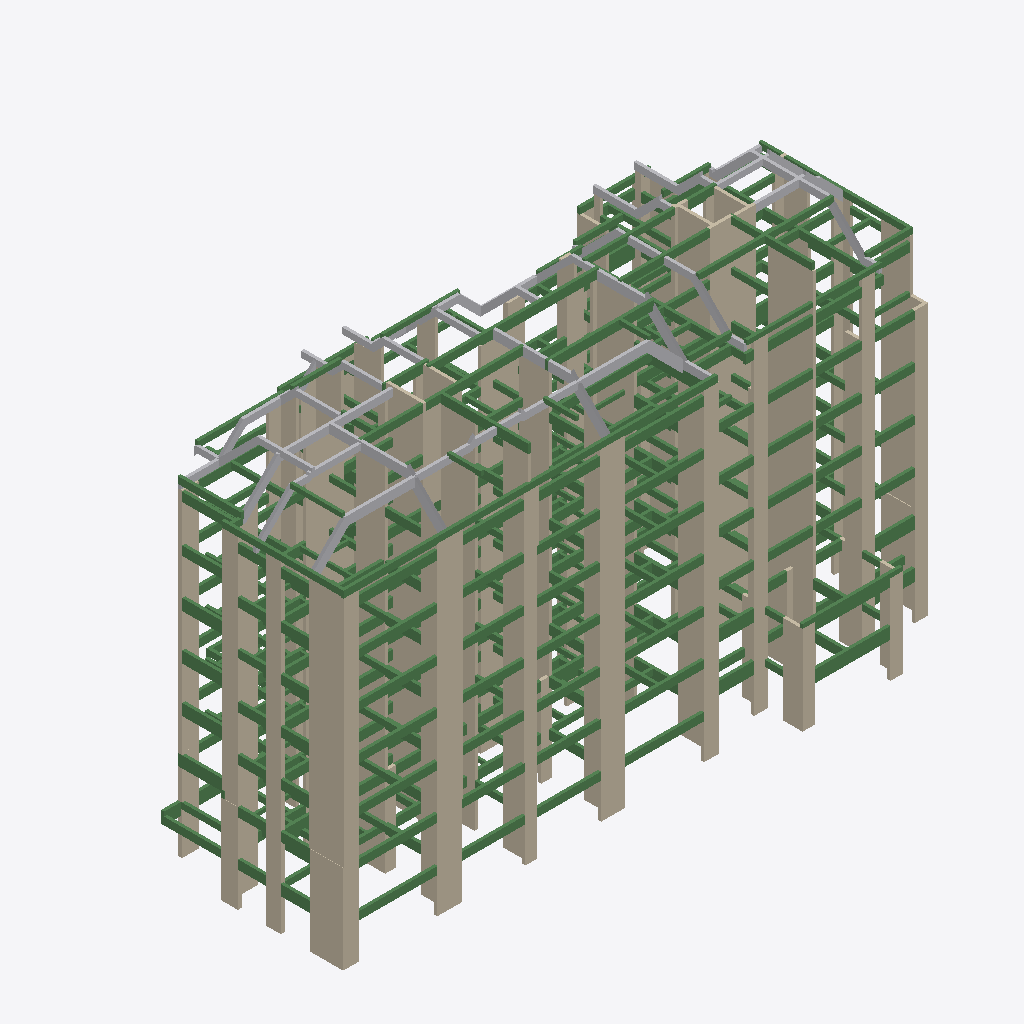
Isometric view of an IFC building model (IFC-SPF (STEP), schema IFC2X3, length unit millimetre), seen from the south-west, elements coloured by IFC class: 232 beams (green), 143 walls (beige), 25 other elements (light grey).
Extent 39.6 m × 20.4 m × 24.2 m (x, y, z). Storeys (15): 结 0F at -0.13 m; 1F at 0.00 m; 结 1F at 2.87 m; 2F at 3.00 m; 结 2F at 5.87 m; 3F at 6.00 m; 结 3F at 8.87 m; 结 4F at 11.87 m; 结 5F at 14.87 m; 6F at 15.00 m; 结 6F at 17.87 m; 7F at 18.00 m; 结 7F at 20.95 m; 8F at 21.00 m; 结 0G at 23.90 m. Elements (801): 546 IfcBeam, 228 IfcWallStandardCase, 27 IfcBuildingElementProxy.

HEADER;
FILE_DESCRIPTION(('ViewDefinition [CoordinationView_V2.0]'),'2;1');
FILE_NAME('','2019-09-15T20:32:12',(''),(''),'The EXPRESS Data Manager Version 5.02.0100.07 : 28 Aug 2013','20160225_1515(x64) - Exporter 17.0.416.0 - Alternate UI 17.12.14.0','');
FILE_SCHEMA(('IFC2X3'));
ENDSEC;
DATA;
#101=IFCPROJECT('3WoZI_G718pPms2vGCSY7u',#41,'',$,$,'','',(#93),#88);
#37582=IFCSITE('3WoZI_G718pPms2vGCSY7w',#41,'Default',$,'',#37581,$,$,.ELEMENT.,$,$,$,$,$);
#111=IFCBUILDING('3WoZI_G718pPms2vGCSY7v',#41,'',$,$,#32,$,'',.ELEMENT.,$,$,$);
#122=IFCBUILDINGSTOREY('3WoZI_G718pPms2vJpZTOo',#41,'结 0F',$,$,#120,$,'结 0F',.ELEMENT.,-130.0);
#126=IFCBUILDINGSTOREY('3WoZI_G718pPms2vJpZS_C',#41,'1F',$,$,#125,$,'1F',.ELEMENT.,0.0);
#132=IFCBUILDINGSTOREY('3WoZI_G718pPms2vJpZTOp',#41,'结 1F',$,$,#131,$,'结 1F',.ELEMENT.,2870.0);
#138=IFCBUILDINGSTOREY('3WoZI_G718pPms2vJpZS_1',#41,'2F',$,$,#137,$,'2F',.ELEMENT.,3000.00224907783);
#144=IFCBUILDINGSTOREY('3WoZI_G718pPms2vJpZTOr',#41,'结 2F',$,$,#143,$,'结 2F',.ELEMENT.,5870.0);
#150=IFCBUILDINGSTOREY('3WoZI_G718pPms2vJpZS_D',#41,'3F',$,$,#149,$,'3F',.ELEMENT.,6000.00224907783);
#156=IFCBUILDINGSTOREY('3WoZI_G718pPms2vJpZTOs',#41,'结 3F',$,$,#155,$,'结 3F',.ELEMENT.,8870.0);
#162=IFCBUILDINGSTOREY('3WoZI_G718pPms2vJpZTOt',#41,'结 4F',$,$,#161,$,'结 4F',.ELEMENT.,11870.0);
#168=IFCBUILDINGSTOREY('3WoZI_G718pPms2vJpZTP8',#41,'结 5F',$,$,#167,$,'结 5F',.ELEMENT.,14870.0);
#174=IFCBUILDINGSTOREY('3WoZI_G718pPms2vJpZS_0',#41,'6F',$,$,#173,$,'6F',.ELEMENT.,15000.0022490778);
#180=IFCBUILDINGSTOREY('3WoZI_G718pPms2vJpZTP9',#41,'结 6F',$,$,#179,$,'结 6F',.ELEMENT.,17870.0);
#186=IFCBUILDINGSTOREY('3WoZI_G718pPms2vJpZS_E',#41,'7F',$,$,#185,$,'7F',.ELEMENT.,18000.0022490778);
#192=IFCBUILDINGSTOREY('3WoZI_G718pPms2vJpZTPA',#41,'结 7F',$,$,#191,$,'结 7F',.ELEMENT.,20950.0);
#198=IFCBUILDINGSTOREY('3WoZI_G718pPms2vJpZS_F',#41,'8F',$,$,#197,$,'8F',.ELEMENT.,21000.0022490778);
#204=IFCBUILDINGSTOREY('3WoZI_G718pPms2vJpZT03',#41,'结 0G',$,$,#203,$,'结 0G',.ELEMENT.,23900.0);
#29721=IFCWALLSTANDARDCASE('3PtGHy97j54AMXd9bl5YJo',#41,'基本墙:剪力墙-现浇钢筋混凝土C30-200mm:3397',$,'基本墙:剪力墙-现浇钢筋混凝土C30-200mm:5253',#29701,#29719,'3397');
#28837=IFCWALLSTANDARDCASE('3PtGHy97j54AMXd9bl5YIc',#41,'基本墙:剪力墙-现浇钢筋混凝土C30-200mm:3345',$,'基本墙:剪力墙-现浇钢筋混凝土C30-200mm:5253',#28817,#28835,'3345');
#28769=IFCWALLSTANDARDCASE('3PtGHy97j54AMXd9bl5YIw',#41,'基本墙:剪力墙-现浇钢筋混凝土C30-200mm:3341',$,'基本墙:剪力墙-现浇钢筋混凝土C30-200mm:5253',#28749,#28767,'3341');
#29415=IFCWALLSTANDARDCASE('3PtGHy97j54AMXd9bl5YI4',#41,'基本墙:剪力墙-现浇钢筋混凝土C30-200mm:3379',$,'基本墙:剪力墙-现浇钢筋混凝土C30-200mm:5253',#29395,#29413,'3379');
#30333=IFCWALLSTANDARDCASE('3PtGHy97j54AMXd9bl5YJU',#41,'基本墙:剪力墙-现浇钢筋混凝土C30-200mm:3433',$,'基本墙:剪力墙-现浇钢筋混凝土C30-200mm:5253',#30313,#30331,'3433');
#28803=IFCWALLSTANDARDCASE('3PtGHy97j54AMXd9bl5YIu',#41,'基本墙:剪力墙-现浇钢筋混凝土C30-200mm:3343',$,'基本墙:剪力墙-现浇钢筋混凝土C30-200mm:5253',#28783,#28801,'3343');
#28973=IFCWALLSTANDARDCASE('3PtGHy97j54AMXd9bl5YIk',#41,'基本墙:剪力墙-现浇钢筋混凝土C30-300mm:3353',$,'基本墙:剪力墙-现浇钢筋混凝土C30-300mm:5254',#28953,#28971,'3353');
#32647=IFCWALLSTANDARDCASE('3PtGHy97j54AMXd9bl5YHK',#41,'基本墙:剪力墙-现浇钢筋混凝土C25-200mm:3555',$,'基本墙:剪力墙-现浇钢筋混凝土C25-200mm:5256',#32627,#32645,'3555');
#30673=IFCWALLSTANDARDCASE('3PtGHy97j54AMXd9bl5YJA',#41,'基本墙:剪力墙-现浇钢筋混凝土C30-200mm:3453',$,'基本墙:剪力墙-现浇钢筋混凝土C30-200mm:5253',#30653,#30671,'3453');
#30707=IFCWALLSTANDARDCASE('3PtGHy97j54AMXd9bl5YJ8',#41,'基本墙:剪力墙-现浇钢筋混凝土C30-200mm:3455',$,'基本墙:剪力墙-现浇钢筋混凝土C30-200mm:5253',#30687,#30705,'3455');
#29755=IFCWALLSTANDARDCASE('3PtGHy97j54AMXd9bl5YJm',#41,'基本墙:剪力墙-现浇钢筋混凝土C30-200mm:3399',$,'基本墙:剪力墙-现浇钢筋混凝土C30-200mm:5253',#29735,#29753,'3399');
#30299=IFCWALLSTANDARDCASE('3PtGHy97j54AMXd9bl5YJG',#41,'基本墙:剪力墙-现浇钢筋混凝土C30-200mm:3431',$,'基本墙:剪力墙-现浇钢筋混凝土C30-200mm:5253',#30279,#30297,'3431');
#30129=IFCWALLSTANDARDCASE('3PtGHy97j54AMXd9bl5YJg',#41,'基本墙:剪力墙-现浇钢筋混凝土C30-200mm:3421',$,'基本墙:剪力墙-现浇钢筋混凝土C30-200mm:5253',#30109,#30127,'3421');
#28633=IFCWALLSTANDARDCASE('3PtGHy97j54AMXd9bl5YIo',#41,'基本墙:剪力墙-现浇钢筋混凝土C30-200mm:3333',$,'基本墙:剪力墙-现浇钢筋混凝土C30-200mm:5253',#28613,#28631,'3333');
#28939=IFCWALLSTANDARDCASE('3PtGHy97j54AMXd9bl5YIW',#41,'基本墙:剪力墙-现浇钢筋混凝土C30-200mm:3351',$,'基本墙:剪力墙-现浇钢筋混凝土C30-200mm:5253',#28919,#28937,'3351');
#25737=IFCWALLSTANDARDCASE('3PtGHy97j54AMXd9bl5YNi',#41,'基本墙:剪力墙-现浇钢筋混凝土C30-250mm:3163',$,'基本墙:剪力墙-现浇钢筋混凝土C30-250mm:5255',#25717,#25735,'3163');
#28497=IFCWALLSTANDARDCASE('3PtGHy97j54AMXd9bl5YLA',#41,'基本墙:剪力墙-现浇钢筋混凝土C30-200mm:3325',$,'基本墙:剪力墙-现浇钢筋混凝土C30-200mm:5253',#28477,#28495,'3325');
#30265=IFCWALLSTANDARDCASE('3PtGHy97j54AMXd9bl5YJI',#41,'基本墙:剪力墙-现浇钢筋混凝土C30-200mm:3429',$,'基本墙:剪力墙-现浇钢筋混凝土C30-200mm:5253',#30245,#30263,'3429');
#28599=IFCWALLSTANDARDCASE('3PtGHy97j54AMXd9bl5YIq',#41,'基本墙:剪力墙-现浇钢筋混凝土C30-200mm:3331',$,'基本墙:剪力墙-现浇钢筋混凝土C30-200mm:5253',#28579,#28597,'3331');
#31237=IFCWALLSTANDARDCASE('3PtGHy97j54AMXd9bl5YGk',#41,'基本墙:剪力墙-现浇钢筋混凝土C25-200mm:3481',$,'基本墙:剪力墙-现浇钢筋混凝土C25-200mm:5256',#31217,#31235,'3481');
#26593=IFCWALLSTANDARDCASE('3PtGHy97j54AMXd9bl5YKw',#41,'基本墙:剪力墙-现浇钢筋混凝土C30-200mm:3213',$,'基本墙:剪力墙-现浇钢筋混凝土C30-200mm:5253',#26573,#26591,'3213');
#31033=IFCWALLSTANDARDCASE('3PtGHy97j54AMXd9bl5YGw',#41,'基本墙:剪力墙-现浇钢筋混凝土C25-200mm:3469',$,'基本墙:剪力墙-现浇钢筋混凝土C25-200mm:5256',#31013,#31031,'3469');
#26559=IFCWALLSTANDARDCASE('3PtGHy97j54AMXd9bl5YKy',#41,'基本墙:剪力墙-现浇钢筋混凝土C30-200mm:3211',$,'基本墙:剪力墙-现浇钢筋混凝土C30-200mm:5253',#26539,#26557,'3211');
#28871=IFCWALLSTANDARDCASE('3PtGHy97j54AMXd9bl5YIa',#41,'基本墙:剪力墙-现浇钢筋混凝土C30-200mm:3347',$,'基本墙:剪力墙-现浇钢筋混凝土C30-200mm:5253',#28851,#28869,'3347');
#28565=IFCWALLSTANDARDCASE('3PtGHy97j54AMXd9bl5YIs',#41,'基本墙:剪力墙-现浇钢筋混凝土C30-200mm:3329',$,'基本墙:剪力墙-现浇钢筋混凝土C30-200mm:5253',#28545,#28563,'3329');
#31415=IFCWALLSTANDARDCASE('3PtGHy97j54AMXd9bl5YGK',#41,'基本墙:剪力墙-现浇钢筋混凝土C25-200mm:3491',$,'基本墙:剪力墙-现浇钢筋混凝土C25-200mm:5256',#31395,#31413,'3491');
#31985=IFCWALLSTANDARDCASE('3PtGHy97j54AMXd9bl5YG8',#41,'基本墙:剪力墙-现浇钢筋混凝土C25-200mm:3519',$,'基本墙:剪力墙-现浇钢筋混凝土C25-200mm:5256',#31965,#31983,'3519');
#28701=IFCWALLSTANDARDCASE('3PtGHy97j54AMXd9bl5YI_',#41,'基本墙:剪力墙-现浇钢筋混凝土C30-200mm:3337',$,'基本墙:剪力墙-现浇钢筋混凝土C30-200mm:5253',#28681,#28699,'3337');
#28191=IFCWALLSTANDARDCASE('3PtGHy97j54AMXd9bl5YLS',#41,'基本墙:剪力墙-现浇钢筋混凝土C30-300mm:3307',$,'基本墙:剪力墙-现浇钢筋混凝土C30-300mm:5254',#28171,#28189,'3307');
#31135=IFCWALLSTANDARDCASE('3PtGHy97j54AMXd9bl5YGa',#41,'基本墙:剪力墙-现浇钢筋混凝土C25-200mm:3475',$,'基本墙:剪力墙-现浇钢筋混凝土C25-200mm:5256',#31115,#31133,'3475');
#29313=IFCWALLSTANDARDCASE('3PtGHy97j54AMXd9bl5YIQ',#41,'基本墙:剪力墙-现浇钢筋混凝土C30-200mm:3373',$,'基本墙:剪力墙-现浇钢筋混凝土C30-200mm:5253',#29293,#29311,'3373');
#30163=IFCWALLSTANDARDCASE('3PtGHy97j54AMXd9bl5YJe',#41,'基本墙:剪力墙-现浇钢筋混凝土C30-200mm:3423',$,'基本墙:剪力墙-现浇钢筋混凝土C30-200mm:5253',#30143,#30161,'3423');
#32749=IFCWALLSTANDARDCASE('3PtGHy97j54AMXd9bl5YHU',#41,'基本墙:剪力墙-现浇钢筋混凝土C25-200mm:3561',$,'基本墙:剪力墙-现浇钢筋混凝土C25-200mm:5256',#32729,#32747,'3561');
#32613=IFCWALLSTANDARDCASE('3PtGHy97j54AMXd9bl5YHM',#41,'基本墙:剪力墙-现浇钢筋混凝土C25-200mm:3553',$,'基本墙:剪力墙-现浇钢筋混凝土C25-200mm:5256',#32593,#32611,'3553');
#29347=IFCWALLSTANDARDCASE('3PtGHy97j54AMXd9bl5YIO',#41,'基本墙:剪力墙-现浇钢筋混凝土C30-200mm:3375',$,'基本墙:剪力墙-现浇钢筋混凝土C30-200mm:5253',#29327,#29345,'3375');
#26627=IFCWALLSTANDARDCASE('3PtGHy97j54AMXd9bl5YKu',#41,'基本墙:剪力墙-现浇钢筋混凝土C30-200mm:3215',$,'基本墙:剪力墙-现浇钢筋混凝土C30-200mm:5253',#26607,#26625,'3215');
#29381=IFCWALLSTANDARDCASE('3PtGHy97j54AMXd9bl5YI6',#41,'基本墙:剪力墙-现浇钢筋混凝土C30-200mm:3377',$,'基本墙:剪力墙-现浇钢筋混凝土C30-200mm:5253',#29361,#29379,'3377');
#10238=IFCBEAM('3PtGHy97j54AMXd9bl5Y1D',#41,'混凝土-矩形梁:矩形梁-现场浇筑混凝土C30-200 x 520 mm:2554',$,'矩形梁-现场浇筑混凝土C30-200 x 520 mm',#10237,#10232,'2554');
#28735=IFCWALLSTANDARDCASE('3PtGHy97j54AMXd9bl5YIy',#41,'基本墙:剪力墙-现浇钢筋混凝土C30-200mm:3339',$,'基本墙:剪力墙-现浇钢筋混凝土C30-200mm:5253',#28715,#28733,'3339');
#13951=IFCBEAM('3PtGHy97j54AMXd9bl5YCy',#41,'混凝土-矩形梁:矩形梁-现场浇筑混凝土C30-200 x 520 mm:2699',$,'矩形梁-现场浇筑混凝土C30-200 x 520 mm',#13950,#13945,'2699');
#32579=IFCWALLSTANDARDCASE('3PtGHy97j54AMXd9bl5YHe',#41,'基本墙:剪力墙-现浇钢筋混凝土C25-200mm:3551',$,'基本墙:剪力墙-现浇钢筋混凝土C25-200mm:5256',#32559,#32577,'3551');
#27307=IFCWALLSTANDARDCASE('3PtGHy97j54AMXd9bl5YK0',#41,'基本墙:剪力墙-现浇钢筋混凝土C30-200mm:3255',$,'基本墙:剪力墙-现浇钢筋混凝土C30-200mm:5253',#27287,#27305,'3255');
#27953=IFCWALLSTANDARDCASE('3PtGHy97j54AMXd9bl5YLg',#41,'基本墙:剪力墙-现浇钢筋混凝土C30-250mm:3293',$,'基本墙:剪力墙-现浇钢筋混凝土C30-250mm:5255',#27933,#27951,'3293');
#27715=IFCWALLSTANDARDCASE('3PtGHy97j54AMXd9bl5YLu',#41,'基本墙:剪力墙-现浇钢筋混凝土C30-200mm:3279',$,'基本墙:剪力墙-现浇钢筋混凝土C30-200mm:5253',#27695,#27713,'3279');
#25703=IFCWALLSTANDARDCASE('3PtGHy97j54AMXd9bl5YNk',#41,'基本墙:剪力墙-现浇钢筋混凝土C30-200mm:3161',$,'基本墙:剪力墙-现浇钢筋混凝土C30-200mm:5253',#25683,#25701,'3161');
#23220=IFCBEAM('3PtGHy97j54AMXd9bl5Y94',#41,'混凝土-矩形梁:矩形梁-现场浇筑混凝土C25-200 x 600 mm:3059',$,'矩形梁-现场浇筑混凝土C25-200 x 600 mm',#23219,#23214,'3059');
#22065=IFCBEAM('3PtGHy97j54AMXd9bl5Y9y',#41,'混凝土-矩形梁:矩形梁-现场浇筑混凝土C25-200 x 600 mm:3019',$,'矩形梁-现场浇筑混凝土C25-200 x 600 mm',#22064,#22059,'3019');
#31483=IFCWALLSTANDARDCASE('3PtGHy97j54AMXd9bl5YGG',#41,'基本墙:剪力墙-现浇钢筋混凝土C25-200mm:3495',$,'基本墙:剪力墙-现浇钢筋混凝土C25-200mm:5256',#31463,#31481,'3495');
#35887=IFCBUILDINGELEMENTPROXY('3PtGHy97j54AMXd9bl5YVE',#41,'矩形梁-现浇混凝土-C25-200×500mm:矩形梁-现浇混凝土-C25-200×500mm:3705',$,'矩形梁-现浇混凝土-C25-200×500mm',#35886,#35881,'3705',$);
#37071=IFCBUILDINGELEMENTPROXY('3PtGHy97j54AMXd9bl5Zck',#41,'矩形梁-现场浇筑混凝土C25-200×450mm（1）1:矩形梁-现场浇筑混凝土C25-200×450mm（1）:4121',$,'矩形梁-现场浇筑混凝土C25-200×450mm（1）',#37070,#37065,'4121',$);
#25805=IFCWALLSTANDARDCASE('3PtGHy97j54AMXd9bl5YNe',#41,'基本墙:剪力墙-现浇钢筋混凝土C30-300mm:3167',$,'基本墙:剪力墙-现浇钢筋混凝土C30-300mm:5254',#25785,#25803,'3167');
#37008=IFCBUILDINGELEMENTPROXY('3PtGHy97j54AMXd9bl5Zcr',#41,'矩形梁-现场浇筑混凝土C25-200×450mm（1）:矩形梁-现场浇筑混凝土C25-200×450mm（1）:4098',$,'矩形梁-现场浇筑混凝土C25-200×450mm（1）',#37007,#37002,'4098',$);
#31807=IFCWALLSTANDARDCASE('3PtGHy97j54AMXd9bl5YG2',#41,'基本墙:剪力墙-现浇钢筋混凝土C25-200mm:3509',$,'基本墙:剪力墙-现浇钢筋混凝土C25-200mm:5256',#31787,#31805,'3509');
#27273=IFCWALLSTANDARDCASE('3PtGHy97j54AMXd9bl5YK2',#41,'基本墙:剪力墙-现浇钢筋混凝土C30-200mm:3253',$,'基本墙:剪力墙-现浇钢筋混凝土C30-200mm:5253',#27253,#27271,'3253');
#613=IFCBEAM('3PtGHy97j54AMXd9bl5Y7H',#41,'混凝土-矩形梁:矩形梁-现场浇筑混凝土C30-200 x 520 mm:2150',$,'矩形梁-现场浇筑混凝土C30-200 x 520 mm',#612,#607,'2150');
#5594=IFCBEAM('3PtGHy97j54AMXd9bl5Y3d',#41,'混凝土-矩形梁:矩形梁-现场浇筑混凝土C30-200 x 520 mm:2384',$,'矩形梁-现场浇筑混凝土C30-200 x 520 mm',#5593,#5588,'2384');
#15777=IFCBEAM('3PtGHy97j54AMXd9bl5YDk',#41,'混凝土-矩形梁:矩形梁-现场浇筑混凝土C30-200 x 520 mm:2777',$,'矩形梁-现场浇筑混凝土C30-200 x 520 mm',#15776,#15771,'2777');
#19424=IFCBEAM('3PtGHy97j54AMXd9bl5YBM',#41,'混凝土-矩形梁:矩形梁-现场浇筑混凝土C30-200 x 520 mm:2913',$,'矩形梁-现场浇筑混凝土C30-200 x 520 mm',#19423,#19418,'2913');
#260=IFCBEAM('3PtGHy97j54AMXd9bl5Y7d',#41,'混凝土-矩形梁:矩形梁-现场浇筑混凝土C30-200 x 520 mm:2128',$,'矩形梁-现场浇筑混凝土C30-200 x 520 mm',#259,#252,'2128');
#3888=IFCBEAM('3PtGHy97j54AMXd9bl5Y59',#41,'混凝土-矩形梁:矩形梁-现场浇筑混凝土C30-200 x 520 mm:2302',$,'矩形梁-现场浇筑混凝土C30-200 x 520 mm',#3887,#3882,'2302');
#25561=IFCWALLSTANDARDCASE('3PtGHy97j54AMXd9bl5YNc',#41,'基本墙:剪力墙-现浇钢筋混凝土C30-250mm:3153',$,'基本墙:剪力墙-现浇钢筋混凝土C30-250mm:5255',#25541,#25559,'3153');
#17970=IFCBEAM('3PtGHy97j54AMXd9bl5YA2',#41,'混凝土-矩形梁:矩形梁-现场浇筑混凝土C30-200 x 520 mm:2869',$,'矩形梁-现场浇筑混凝土C30-200 x 520 mm',#17969,#17964,'2869');
#14863=IFCBEAM('3PtGHy97j54AMXd9bl5YC4',#41,'混凝土-矩形梁:矩形梁-现场浇筑混凝土C30-200 x 520 mm:2739',$,'矩形梁-现场浇筑混凝土C30-200 x 520 mm',#14862,#14857,'2739');
#33089=IFCWALLSTANDARDCASE('3PtGHy97j54AMXd9bl5YHA',#41,'基本墙:剪力墙-现浇钢筋混凝土C25-200mm:3581',$,'基本墙:剪力墙-现浇钢筋混凝土C25-200mm:5256',#33069,#33087,'3581');
#31517=IFCWALLSTANDARDCASE('3PtGHy97j54AMXd9bl5YGU',#41,'基本墙:剪力墙-现浇钢筋混凝土C25-300mm:3497',$,'基本墙:剪力墙-现浇钢筋混凝土C25-300mm:5257',#31497,#31515,'3497');
#37260=IFCBUILDINGELEMENTPROXY('3PtGHy97j54AMXd9bl5ZdM',#41,'矩形梁-现场浇筑混凝土C25-200×600mm1:矩形梁-现场浇筑混凝土C25-200×600mm:4193',$,'矩形梁-现场浇筑混凝土C25-200×600mm',#37259,#37254,'4193',$);
#31339=IFCWALLSTANDARDCASE('3PtGHy97j54AMXd9bl5YGe',#41,'基本墙:剪力墙-现浇钢筋混凝土C25-200mm:3487',$,'基本墙:剪力墙-现浇钢筋混凝土C25-200mm:5256',#31319,#31337,'3487');
#31909=IFCWALLSTANDARDCASE('3PtGHy97j54AMXd9bl5YGC',#41,'基本墙:剪力墙-现浇钢筋混凝土C25-200mm:3515',$,'基本墙:剪力墙-现浇钢筋混凝土C25-200mm:5256',#31889,#31907,'3515');
#36503=IFCBUILDINGELEMENTPROXY('3PtGHy97j54AMXd9bl5YRy',#41,'矩形梁-现场浇筑混凝土C25-200×600mm:矩形梁-现场浇筑混凝土C25-200×600mm:3915',$,'矩形梁-现场浇筑混凝土C25-200×600mm',#36502,#36497,'3915',$);
#36291=IFCBUILDINGELEMENTPROXY('3PtGHy97j54AMXd9bl5YTC',#41,'矩形梁-现浇混凝土-C25-200×450mm:矩形梁-现浇混凝土-C25-200×450mm:3835',$,'矩形梁-现浇混凝土-C25-200×450mm',#36290,#36285,'3835',$);
#35777=IFCBUILDINGELEMENTPROXY('3PtGHy97j54AMXd9bl5YVf',#41,'矩形梁-现浇混凝土-C25-200×600mm:矩形梁-现浇混凝土-C25-200×600mm:3678',$,'矩形梁-现浇混凝土-C25-200×600mm',#35776,#35771,'3678',$);
#36898=IFCBUILDINGELEMENTPROXY('3PtGHy97j54AMXd9bl5YPk',#41,'矩形梁-现场浇筑混凝土C25-200×600mm（1）:矩形梁-现场浇筑混凝土C25-200×600mm（1）:4057',$,'矩形梁-现场浇筑混凝土C25-200×600mm（1）',#36897,#36892,'4057',$);
#31305=IFCWALLSTANDARDCASE('3PtGHy97j54AMXd9bl5YGg',#41,'基本墙:剪力墙-现浇钢筋混凝土C25-200mm:3485',$,'基本墙:剪力墙-现浇钢筋混凝土C25-200mm:5256',#31285,#31303,'3485');
#27749=IFCWALLSTANDARDCASE('3PtGHy97j54AMXd9bl5YLc',#41,'基本墙:剪力墙-现浇钢筋混凝土C30-200mm:3281',$,'基本墙:剪力墙-现浇钢筋混凝土C30-200mm:5253',#27729,#27747,'3281');
#33939=IFCBEAM('3PtGHy97j54AMXd9bl5YUe',#41,'混凝土-矩形梁:矩形梁-现场浇筑混凝土C25-200 x 600 mm:3615',$,'混凝土-矩形梁:矩形梁-现场浇筑混凝土C25-200 x 600 mm:5239',#33920,#33937,'3615');
#27239=IFCWALLSTANDARDCASE('3PtGHy97j54AMXd9bl5YK4',#41,'基本墙:剪力墙-现浇钢筋混凝土C30-200mm:3251',$,'基本墙:剪力墙-现浇钢筋混凝土C30-200mm:5253',#27219,#27237,'3251');
#6382=IFCBEAM('3PtGHy97j54AMXd9bl5Y3T',#41,'混凝土-矩形梁:矩形梁-现场浇筑混凝土C30-200 x 800 mm:2410',$,'混凝土-矩形梁:矩形梁-现场浇筑混凝土C30-200 x 800 mm:5215',#6248,#6380,'2410');
#28021=IFCWALLSTANDARDCASE('3PtGHy97j54AMXd9bl5YLM',#41,'基本墙:剪力墙-现浇钢筋混凝土C30-200mm:3297',$,'基本墙:剪力墙-现浇钢筋混凝土C30-200mm:5253',#28001,#28019,'3297');
#25879=IFCWALLSTANDARDCASE('3PtGHy97j54AMXd9bl5YNK',#41,'基本墙:剪力墙-现浇钢筋混凝土C30-200mm:3171',$,'基本墙:剪力墙-现浇钢筋混凝土C30-200mm:5253',#25859,#25877,'3171');
#25845=IFCWALLSTANDARDCASE('3PtGHy97j54AMXd9bl5YNM',#41,'基本墙:剪力墙-现浇钢筋混凝土C30-200mm:3169',$,'基本墙:剪力墙-现浇钢筋混凝土C30-200mm:5253',#25825,#25843,'3169');
#30605=IFCWALLSTANDARDCASE('3PtGHy97j54AMXd9bl5YJE',#41,'基本墙:剪力墙-现浇钢筋混凝土C30-200mm:3449',$,'基本墙:剪力墙-现浇钢筋混凝土C30-200mm:5253',#30585,#30603,'3449');
#35936=IFCBUILDINGELEMENTPROXY('3PtGHy97j54AMXd9bl5YSp',#41,'矩形梁-现浇混凝土-C25-200×600mm1:矩形梁-现浇混凝土-C25-200×600mm:3716',$,'矩形梁-现浇混凝土-C25-200×600mm',#35935,#35930,'3716',$);
#35389=IFCBEAM('3PtGHy97j54AMXd9bl5YVm',#41,'混凝土-矩形梁:矩形梁-现场浇筑混凝土C25-200 x 400 mm:3655',$,'混凝土-矩形梁:矩形梁-现场浇筑混凝土C25-200 x 400 mm:5237',#35370,#35387,'3655');
#34546=IFCBEAM('3PtGHy97j54AMXd9bl5YUQ',#41,'混凝土-矩形梁:矩形梁-现场浇筑混凝土C25-200 x 600 mm:3629',$,'混凝土-矩形梁:矩形梁-现场浇筑混凝土C25-200 x 600 mm:5239',#34527,#34544,'3629');
#27171=IFCWALLSTANDARDCASE('3PtGHy97j54AMXd9bl5YKO',#41,'基本墙:剪力墙-现浇钢筋混凝土C30-200mm:3247',$,'基本墙:剪力墙-现浇钢筋混凝土C30-200mm:5253',#27151,#27169,'3247');
#30401=IFCWALLSTANDARDCASE('3PtGHy97j54AMXd9bl5YJQ',#41,'基本墙:剪力墙-现浇钢筋混凝土C30-200mm:3437',$,'基本墙:剪力墙-现浇钢筋混凝土C30-200mm:5253',#30381,#30399,'3437');
#2474=IFCBEAM('3PtGHy97j54AMXd9bl5Y5t',#41,'混凝土-矩形梁:矩形梁-现场浇筑混凝土C30-200 x 800 mm:2240',$,'混凝土-矩形梁:矩形梁-现场浇筑混凝土C30-200 x 800 mm:5215',#2452,#2472,'2240');
#32715=IFCWALLSTANDARDCASE('3PtGHy97j54AMXd9bl5YHG',#41,'基本墙:剪力墙-现浇钢筋混凝土C25-200mm:3559',$,'基本墙:剪力墙-现浇钢筋混凝土C25-200mm:5256',#32695,#32713,'3559');
#31169=IFCWALLSTANDARDCASE('3PtGHy97j54AMXd9bl5YGY',#41,'基本墙:剪力墙-现浇钢筋混凝土C25-200mm:3477',$,'基本墙:剪力墙-现浇钢筋混凝土C25-200mm:5256',#31149,#31167,'3477');
#34383=IFCBEAM('3PtGHy97j54AMXd9bl5YUU',#41,'混凝土-矩形梁:矩形梁-现场浇筑混凝土C25-200 x 400 mm:3625',$,'混凝土-矩形梁:矩形梁-现场浇筑混凝土C25-200 x 400 mm:5237',#34272,#34381,'3625');
#25493=IFCWALLSTANDARDCASE('3PtGHy97j54AMXd9bl5YNw',#41,'基本墙:剪力墙-现浇钢筋混凝土C30-200mm:3149',$,'基本墙:剪力墙-现浇钢筋混凝土C30-200mm:5253',#25472,#25491,'3149');
#24613=IFCBEAM('3PtGHy97j54AMXd9bl5YM6',#41,'混凝土-矩形梁:矩形梁-现场浇筑混凝土C25-200 x 500 mm:3121',$,'矩形梁-现场浇筑混凝土C25-200 x 500 mm',#24612,#24607,'3121');
#33259=IFCWALLSTANDARDCASE('3PtGHy97j54AMXd9bl5YUm',#41,'基本墙:剪力墙-现浇钢筋混凝土C25-200mm:3591',$,'基本墙:剪力墙-现浇钢筋混凝土C25-200mm:5256',#33239,#33257,'3591');
#33564=IFCBEAM('3PtGHy97j54AMXd9bl5YUu',#41,'混凝土-矩形梁:矩形梁-现场浇筑混凝土C25-200 x 450 mm:3599',$,'混凝土-矩形梁:矩形梁-现场浇筑混凝土C25-200 x 450 mm:5258',#33446,#33562,'3599');
#35834=IFCBUILDINGELEMENTPROXY('3PtGHy97j54AMXd9bl5YVT',#41,'矩形梁-现浇混凝土-C25-200×400mm:矩形梁-现浇混凝土-C25-200×400mm:3690',$,'矩形梁-现浇混凝土-C25-200×400mm',#35833,#35828,'3690',$);
#34514=IFCBEAM('3PtGHy97j54AMXd9bl5YUS',#41,'混凝土-矩形梁:矩形梁-现场浇筑混凝土C25-200 x 600 mm:3627',$,'混凝土-矩形梁:矩形梁-现场浇筑混凝土C25-200 x 600 mm:5239',#34396,#34512,'3627');
#25669=IFCWALLSTANDARDCASE('3PtGHy97j54AMXd9bl5YNW',#41,'基本墙:剪力墙-现浇钢筋混凝土C30-200mm:3159',$,'基本墙:剪力墙-现浇钢筋混凝土C30-200mm:5253',#25649,#25667,'3159');
#33875=IFCBEAM('3PtGHy97j54AMXd9bl5YUi',#41,'混凝土-矩形梁:矩形梁-现场浇筑混凝土C25-200 x 450 mm:3611',$,'混凝土-矩形梁:矩形梁-现场浇筑混凝土C25-200 x 450 mm:5258',#33759,#33873,'3611');
#30999=IFCWALLSTANDARDCASE('3PtGHy97j54AMXd9bl5YGy',#41,'基本墙:剪力墙-现浇钢筋混凝土C25-200mm:3467',$,'基本墙:剪力墙-现浇钢筋混凝土C25-200mm:5256',#30971,#30997,'3467');
#35441=IFCBEAM('3PtGHy97j54AMXd9bl5YV_',#41,'混凝土-矩形梁:矩形梁-现场浇筑混凝土C25-200 x 300 mm:3657',$,'矩形梁-现场浇筑混凝土C25-200 x 300 mm',#35440,#35435,'3657');
#27987=IFCWALLSTANDARDCASE('3PtGHy97j54AMXd9bl5YLe',#41,'基本墙:剪力墙-现浇钢筋混凝土C30-200mm:3295',$,'基本墙:剪力墙-现浇钢筋混凝土C30-200mm:5253',#27967,#27985,'3295');
#36454=IFCBUILDINGELEMENTPROXY('3PtGHy97j54AMXd9bl5YQF',#41,'矩形梁-现场浇筑混凝土C25-200×400mm（1）:矩形梁-现场浇筑混凝土C25-200×400mm（1）:3896',$,'矩形梁-现场浇筑混凝土C25-200×400mm（1）',#36453,#36448,'3896',$);
#28667=IFCWALLSTANDARDCASE('3PtGHy97j54AMXd9bl5YIm',#41,'基本墙:剪力墙-现浇钢筋混凝土C30-200mm:3335',$,'基本墙:剪力墙-现浇钢筋混凝土C30-200mm:5253',#28647,#28665,'3335');
#31669=IFCWALLSTANDARDCASE('3PtGHy97j54AMXd9bl5YGO',#41,'基本墙:剪力墙-现浇钢筋混凝土C25-200mm:3503',$,'基本墙:剪力墙-现浇钢筋混凝土C25-200mm:5256',#31641,#31667,'3503');
#35990=IFCBUILDINGELEMENTPROXY('3PtGHy97j54AMXd9bl5YSb',#41,'矩形梁-现场浇筑混凝土C25-200×450:矩形梁-现场浇筑混凝土C25-200×450:3730',$,'矩形梁-现场浇筑混凝土C25-200×450',#35989,#35984,'3730',$);
#28259=IFCWALLSTANDARDCASE('3PtGHy97j54AMXd9bl5YLO',#41,'基本墙:剪力墙-现浇钢筋混凝土C30-200mm:3311',$,'基本墙:剪力墙-现浇钢筋混凝土C30-200mm:5253',#28239,#28257,'3311');
#32155=IFCWALLSTANDARDCASE('3PtGHy97j54AMXd9bl5YH_',#41,'基本墙:剪力墙-现浇钢筋混凝土C25-200mm:3529',$,'基本墙:剪力墙-现浇钢筋混凝土C25-200mm:5256',#32135,#32153,'3529');
#30895=IFCWALLSTANDARDCASE('3PtGHy97j54AMXd9bl5YGm',#41,'基本墙:剪力墙-现浇钢筋混凝土C25-200mm:3463',$,'基本墙:剪力墙-现浇钢筋混凝土C25-200mm:5256',#30867,#30893,'3463');
#35557=IFCBEAM('3PtGHy97j54AMXd9bl5YVu',#41,'混凝土-矩形梁:矩形梁-现场浇筑混凝土C25-200 x 400 mm:3663',$,'矩形梁-现场浇筑混凝土C25-200 x 400 mm',#35556,#35551,'3663');
#32121=IFCWALLSTANDARDCASE('3PtGHy97j54AMXd9bl5YHm',#41,'基本墙:剪力墙-现浇钢筋混凝土C25-300mm:3527',$,'基本墙:剪力墙-现浇钢筋混凝土C25-300mm:5257',#32101,#32119,'3527');
#26423=IFCWALLSTANDARDCASE('3PtGHy97j54AMXd9bl5YKq',#41,'基本墙:剪力墙-现浇钢筋混凝土C30-200mm:3203',$,'基本墙:剪力墙-现浇钢筋混凝土C30-200mm:5253',#26403,#26421,'3203');
#17429=IFCBEAM('3PtGHy97j54AMXd9bl5YAK',#41,'混凝土-矩形梁:矩形梁-现场浇筑混凝土C30-200 x 520 mm:2851',$,'矩形梁-现场浇筑混凝土C30-200 x 520 mm',#17428,#17423,'2851');
#21572=IFCBEAM('3PtGHy97j54AMXd9bl5Y82',#41,'混凝土-矩形梁:矩形梁-现场浇筑混凝土C30-200 x 520 mm:2997',$,'矩形梁-现场浇筑混凝土C30-200 x 520 mm',#21571,#21566,'2997');
#31449=IFCWALLSTANDARDCASE('3PtGHy97j54AMXd9bl5YGI',#41,'基本墙:剪力墙-现浇钢筋混凝土C25-200mm:3493',$,'基本墙:剪力墙-现浇钢筋混凝土C25-200mm:5256',#31429,#31447,'3493');
#4250=IFCBEAM('3PtGHy97j54AMXd9bl5Y2d',#41,'混凝土-矩形梁:矩形梁-现场浇筑混凝土C30-200 x 600 mm:2320',$,'矩形梁-现场浇筑混凝土C30-200 x 600 mm',#4249,#4244,'2320');
#25913=IFCWALLSTANDARDCASE('3PtGHy97j54AMXd9bl5YNI',#41,'基本墙:剪力墙-现浇钢筋混凝土C30-200mm:3173',$,'基本墙:剪力墙-现浇钢筋混凝土C30-200mm:5253',#25893,#25911,'3173');
#31271=IFCWALLSTANDARDCASE('3PtGHy97j54AMXd9bl5YGi',#41,'基本墙:剪力墙-现浇钢筋混凝土C25-200mm:3483',$,'基本墙:剪力墙-现浇钢筋混凝土C25-200mm:5256',#31251,#31269,'3483');
#35357=IFCBEAM('3PtGHy97j54AMXd9bl5YVo',#41,'混凝土-矩形梁:矩形梁-现场浇筑混凝土C25-200 x 500 mm:3653',$,'混凝土-矩形梁:矩形梁-现场浇筑混凝土C25-200 x 500 mm:5241',#35335,#35355,'3653');
#32019=IFCWALLSTANDARDCASE('3PtGHy97j54AMXd9bl5YHs',#41,'基本墙:剪力墙-现浇钢筋混凝土C25-200mm:3521',$,'基本墙:剪力墙-现浇钢筋混凝土C25-200mm:5256',#31999,#32017,'3521');
#25771=IFCWALLSTANDARDCASE('3PtGHy97j54AMXd9bl5YNg',#41,'基本墙:剪力墙-现浇钢筋混凝土C30-200mm:3165',$,'基本墙:剪力墙-现浇钢筋混凝土C30-200mm:5253',#25751,#25769,'3165');
#32681=IFCWALLSTANDARDCASE('3PtGHy97j54AMXd9bl5YHI',#41,'基本墙:剪力墙-现浇钢筋混凝土C25-200mm:3557',$,'基本墙:剪力墙-现浇钢筋混凝土C25-200mm:5256',#32661,#32679,'3557');
#3940=IFCBEAM('3PtGHy97j54AMXd9bl5Y2t',#41,'混凝土-矩形梁:矩形梁-现场浇筑混凝土C30-200 x 600 mm:2304',$,'矩形梁-现场浇筑混凝土C30-200 x 600 mm',#3939,#3934,'2304');
#26321=IFCWALLSTANDARDCASE('3PtGHy97j54AMXd9bl5YNA',#41,'基本墙:剪力墙-现浇钢筋混凝土C30-200mm:3197',$,'基本墙:剪力墙-现浇钢筋混凝土C30-200mm:5253',#26301,#26319,'3197');
#16891=IFCBEAM('3PtGHy97j54AMXd9bl5YAy',#41,'混凝土-矩形梁:矩形梁-现场浇筑混凝土C30-200 x 520 mm:2827',$,'矩形梁-现场浇筑混凝土C30-200 x 520 mm',#16890,#16885,'2827');
#20810=IFCBEAM('3PtGHy97j54AMXd9bl5Y8Y',#41,'混凝土-矩形梁:矩形梁-现场浇筑混凝土C30-200 x 520 mm:2965',$,'矩形梁-现场浇筑混凝土C30-200 x 520 mm',#20809,#20804,'2965');
#9783=IFCBEAM('3PtGHy97j54AMXd9bl5Y1R',#41,'混凝土-矩形梁:矩形梁-现场浇筑混凝土C30-200 x 520 mm:2540',$,'混凝土-矩形梁:矩形梁-现场浇筑混凝土C30-200 x 520 mm:5209',#9761,#9781,'2540');
#13499=IFCBEAM('3PtGHy97j54AMXd9bl5YFA',#41,'混凝土-矩形梁:矩形梁-现场浇筑混凝土C30-200 x 520 mm:2685',$,'混凝土-矩形梁:矩形梁-现场浇筑混凝土C30-200 x 520 mm:5209',#13477,#13497,'2685');
#11541=IFCBEAM('3PtGHy97j54AMXd9bl5YE2',#41,'混凝土-矩形梁:矩形梁-现场浇筑混凝土C30-200 x 520 mm:2613',$,'混凝土-矩形梁:矩形梁-现场浇筑混凝土C30-200 x 520 mm:5209',#11519,#11539,'2613');
#36348=IFCBUILDINGELEMENTPROXY('3PtGHy97j54AMXd9bl5YQb',#41,'矩形梁-现场浇筑混凝土C25-200×500mm:矩形梁-现场浇筑混凝土C25-200×500mm:3858',$,'矩形梁-现场浇筑混凝土C25-200×500mm',#36347,#36342,'3858',$);
#7881=IFCBEAM('3PtGHy97j54AMXd9bl5Y0J',#41,'混凝土-矩形梁:矩形梁-现场浇筑混凝土C30-200 x 520 mm:2468',$,'混凝土-矩形梁:矩形梁-现场浇筑混凝土C30-200 x 520 mm:5209',#7859,#7879,'2468');
#33123=IFCWALLSTANDARDCASE('3PtGHy97j54AMXd9bl5YH8',#41,'基本墙:剪力墙-现浇钢筋混凝土C25-200mm:3583',$,'基本墙:剪力墙-现浇钢筋混凝土C25-200mm:5256',#33103,#33121,'3583');
#33907=IFCBEAM('3PtGHy97j54AMXd9bl5YUg',#41,'混凝土-矩形梁:矩形梁-现场浇筑混凝土C25-200 x 500 mm:3613',$,'混凝土-矩形梁:矩形梁-现场浇筑混凝土C25-200 x 500 mm:5241',#33888,#33905,'3613');
#23252=IFCBEAM('3PtGHy97j54AMXd9bl5Y92',#41,'混凝土-矩形梁:矩形梁-现场浇筑混凝土C25-200 x 550 mm:3061',$,'混凝土-矩形梁:矩形梁-现场浇筑混凝土C25-200 x 550 mm:5243',#23233,#23250,'3061');
#33618=IFCBEAM('3PtGHy97j54AMXd9bl5YUc',#41,'混凝土-矩形梁:矩形梁-现场浇筑混凝土C25-200 x 500 mm:3601',$,'矩形梁-现场浇筑混凝土C25-200 x 500 mm',#33617,#33612,'3601');
#35322=IFCBEAM('3PtGHy97j54AMXd9bl5YVq',#41,'混凝土-矩形梁:矩形梁-现场浇筑混凝土C25-200 x 400 mm:3651',$,'混凝土-矩形梁:矩形梁-现场浇筑混凝土C25-200 x 400 mm:5237',#35300,#35320,'3651');
#35730=IFCBEAM('3PtGHy97j54AMXd9bl5YVc',#41,'混凝土-矩形梁:矩形梁-现场浇筑混凝土C25-200 x 450 mm:3665',$,'混凝土-矩形梁:矩形梁-现场浇筑混凝土C25-200 x 450 mm:5258',#35570,#35728,'3665');
#26049=IFCWALLSTANDARDCASE('3PtGHy97j54AMXd9bl5YNQ',#41,'基本墙:剪力墙-现浇钢筋混凝土C30-200mm:3181',$,'基本墙:剪力墙-现浇钢筋混凝土C30-200mm:5253',#26029,#26047,'3181');
#33433=IFCBEAM('3PtGHy97j54AMXd9bl5YUw',#41,'混凝土-矩形梁:矩形梁-现场浇筑混凝土C25-200 x 400 mm:3597',$,'混凝土-矩形梁:矩形梁-现场浇筑混凝土C25-200 x 400 mm:5237',#33315,#33431,'3597');
#37176=IFCBUILDINGELEMENTPROXY('3PtGHy97j54AMXd9bl5Zdt',#41,'矩形梁-现场浇筑混凝土C25-200×450mm（2）1:矩形梁-现场浇筑混凝土C25-200×450mm（2）:4160',$,'矩形梁-现场浇筑混凝土C25-200×450mm（2）',#37175,#37170,'4160',$);
#37123=IFCBUILDINGELEMENTPROXY('3PtGHy97j54AMXd9bl5ZcP',#41,'矩形梁-现场浇筑混凝土C25-200×450mm（2）:矩形梁-现场浇筑混凝土C25-200×450mm（2）:4142',$,'矩形梁-现场浇筑混凝土C25-200×450mm（2）',#37122,#37117,'4142',$);
#27205=IFCWALLSTANDARDCASE('3PtGHy97j54AMXd9bl5YK6',#41,'基本墙:剪力墙-现浇钢筋混凝土C30-200mm:3249',$,'基本墙:剪力墙-现浇钢筋混凝土C30-200mm:5253',#27185,#27203,'3249');
#33746=IFCBEAM('3PtGHy97j54AMXd9bl5YUk',#41,'混凝土-矩形梁:矩形梁-现场浇筑混凝土C25-200 x 400 mm:3609',$,'混凝土-矩形梁:矩形梁-现场浇筑混凝土C25-200 x 400 mm:5237',#33727,#33744,'3609');
#23961=IFCBEAM('3PtGHy97j54AMXd9bl5YMW',#41,'混凝土-矩形梁:矩形梁-现场浇筑混凝土C25-200 x 500 mm:3095',$,'矩形梁-现场浇筑混凝土C25-200 x 500 mm',#23960,#23955,'3095');
#36706=IFCBUILDINGELEMENTPROXY('3PtGHy97j54AMXd9bl5YOl',#41,'矩形梁-现场浇筑混凝土C25-200×400mm（4）矩形梁-现场浇筑混凝土C25-200×400mm（4）:矩形梁-现场浇筑混凝土C25-200×400mm（4）矩形梁-现场浇筑混凝土C25-200×400mm（4）:3992',$,'矩形梁-现场浇筑混凝土C25-200×400mm（4）矩形梁-现场浇筑混凝土C25-200×400mm（4）',#36705,#36700,'3992',$);
#26355=IFCWALLSTANDARDCASE('3PtGHy97j54AMXd9bl5YN8',#41,'基本墙:剪力墙-现浇钢筋混凝土C30-200mm:3199',$,'基本墙:剪力墙-现浇钢筋混凝土C30-200mm:5253',#26335,#26353,'3199');
#36397=IFCBUILDINGELEMENTPROXY('3PtGHy97j54AMXd9bl5YQJ',#41,'矩形梁-现场浇筑混凝土C25-200×400mm:矩形梁-现场浇筑混凝土C25-200×400mm:3876',$,'矩形梁-现场浇筑混凝土C25-200×400mm',#36396,#36391,'3876',$);
#9818=IFCBEAM('3PtGHy97j54AMXd9bl5Y1P',#41,'混凝土-矩形梁:矩形梁-现场浇筑混凝土C30-200 x 520 mm:2542',$,'混凝土-矩形梁:矩形梁-现场浇筑混凝土C30-200 x 520 mm:5209',#9796,#9816,'2542');
#13534=IFCBEAM('3PtGHy97j54AMXd9bl5YF8',#41,'混凝土-矩形梁:矩形梁-现场浇筑混凝土C30-200 x 520 mm:2687',$,'混凝土-矩形梁:矩形梁-现场浇筑混凝土C30-200 x 520 mm:5209',#13512,#13532,'2687');
#4743=IFCBEAM('3PtGHy97j54AMXd9bl5Y2J',#41,'混凝土-矩形梁:矩形梁-现场浇筑混凝土C30-200 x 600 mm:2340',$,'矩形梁-现场浇筑混凝土C30-200 x 600 mm',#4742,#4737,'2340');
#9591=IFCBEAM('3PtGHy97j54AMXd9bl5Y1L',#41,'混凝土-矩形梁:矩形梁-现场浇筑混凝土C30-200 x 600 mm:2530',$,'矩形梁-现场浇筑混凝土C30-200 x 600 mm',#9590,#9585,'2530');
#13307=IFCBEAM('3PtGHy97j54AMXd9bl5YF4',#41,'混凝土-矩形梁:矩形梁-现场浇筑混凝土C30-200 x 600 mm:2675',$,'矩形梁-现场浇筑混凝土C30-200 x 600 mm',#13306,#13301,'2675');
#18561=IFCBEAM('3PtGHy97j54AMXd9bl5YBu',#41,'混凝土-矩形梁:矩形梁-现场浇筑混凝土C30-200 x 600 mm:2895',$,'矩形梁-现场浇筑混凝土C30-200 x 600 mm',#18560,#18555,'2895');
#29449=IFCWALLSTANDARDCASE('3PtGHy97j54AMXd9bl5YI2',#41,'基本墙:剪力墙-现浇钢筋混凝土C30-200mm:3381',$,'基本墙:剪力墙-现浇钢筋混凝土C30-200mm:5253',#29429,#29447,'3381');
#24165=IFCBEAM('3PtGHy97j54AMXd9bl5YMg',#41,'混凝土-矩形梁:矩形梁-现场浇筑混凝土C25-200 x 600 mm:3101',$,'矩形梁-现场浇筑混凝土C25-200 x 600 mm',#24164,#24159,'3101');
#11576=IFCBEAM('3PtGHy97j54AMXd9bl5YE0',#41,'混凝土-矩形梁:矩形梁-现场浇筑混凝土C30-200 x 520 mm:2615',$,'混凝土-矩形梁:矩形梁-现场浇筑混凝土C30-200 x 520 mm:5209',#11554,#11574,'2615');
#7916=IFCBEAM('3PtGHy97j54AMXd9bl5Y0H',#41,'混凝土-矩形梁:矩形梁-现场浇筑混凝土C30-200 x 520 mm:2470',$,'混凝土-矩形梁:矩形梁-现场浇筑混凝土C30-200 x 520 mm:5209',#7894,#7914,'2470');
#29959=IFCWALLSTANDARDCASE('3PtGHy97j54AMXd9bl5YJa',#41,'基本墙:剪力墙-现浇钢筋混凝土C30-200mm:3411',$,'基本墙:剪力墙-现浇钢筋混凝土C30-200mm:5253',#29939,#29957,'3411');
#22948=IFCBEAM('3PtGHy97j54AMXd9bl5Y9S',#41,'混凝土-矩形梁:矩形梁-现场浇筑混凝土C25-200 x 600 mm:3051',$,'矩形梁-现场浇筑混凝土C25-200 x 600 mm',#22947,#22942,'3051');
#24820=IFCBEAM('3PtGHy97j54AMXd9bl5YM0',#41,'混凝土-矩形梁:矩形梁-现场浇筑混凝土C25-200 x 600 mm:3127',$,'矩形梁-现场浇筑混凝土C25-200 x 600 mm',#24819,#24814,'3127');
#37327=IFCWALLSTANDARDCASE('3PtGHy97j54AMXd9bl5ZWz',#41,'基本墙:剪力墙-现浇钢筋混凝土C30-300mm:4490',$,'基本墙:剪力墙-现浇钢筋混凝土C30-300mm:5254',#37306,#37325,'4490');
#27137=IFCWALLSTANDARDCASE('3PtGHy97j54AMXd9bl5YKQ',#41,'基本墙:剪力墙-现浇钢筋混凝土C30-200mm:3245',$,'基本墙:剪力墙-现浇钢筋混凝土C30-200mm:5253',#27117,#27135,'3245');
#34259=IFCBEAM('3PtGHy97j54AMXd9bl5YUG',#41,'混凝土-矩形梁:矩形梁-现场浇筑混凝土C25-200 x 450 mm:3623',$,'混凝土-矩形梁:矩形梁-现场浇筑混凝土C25-200 x 450 mm:5258',#34141,#34257,'3623');
#30957=IFCWALLSTANDARDCASE('3PtGHy97j54AMXd9bl5YG_',#41,'基本墙:剪力墙-现浇钢筋混凝土C25-200mm:3465',$,'基本墙:剪力墙-现浇钢筋混凝土C25-200mm:5256',#30937,#30955,'3465');
#36757=IFCBUILDINGELEMENTPROXY('3PtGHy97j54AMXd9bl5YOU',#41,'矩形梁-现场浇筑混凝土C25-200×400mm（4）矩形梁-现场浇筑混凝土C25-200×400mm（4）1:矩形梁-现场浇筑混凝土C25-200×400mm（4）矩形梁-现场浇筑混凝土C25-200×400mm（4）:4009',$,'矩形梁-现场浇筑混凝土C25-200×400mm（4）矩形梁-现场浇筑混凝土C25-200×400mm（4）',#36756,#36751,'4009',$);
#4778=IFCBEAM('3PtGHy97j54AMXd9bl5Y2H',#41,'混凝土-矩形梁:矩形梁-现场浇筑混凝土C30-200 x 750 mm:2342',$,'混凝土-矩形梁:矩形梁-现场浇筑混凝土C30-200 x 750 mm:5231',#4756,#4776,'2342');
#24561=IFCBEAM('3PtGHy97j54AMXd9bl5YMO',#41,'混凝土-矩形梁:矩形梁-现场浇筑混凝土C25-200 x 500 mm:3119',$,'混凝土-矩形梁:矩形梁-现场浇筑混凝土C25-200 x 500 mm:5241',#24539,#24559,'3119');
#36093=IFCBUILDINGELEMENTPROXY('3PtGHy97j54AMXd9bl5YSB',#41,'矩形梁-现场浇筑混凝土C25-200×1:矩形梁-现场浇筑混凝土C25-200×450:3772',$,'矩形梁-现场浇筑混凝土C25-200×450',#36092,#36087,'3772',$);
#6235=IFCBEAM('3PtGHy97j54AMXd9bl5Y3V',#41,'混凝土-矩形梁:矩形梁-现场浇筑混凝土C30-200 x 800 mm:2408',$,'混凝土-矩形梁:矩形梁-现场浇筑混凝土C30-200 x 800 mm:5215',#6213,#6233,'2408');
#1014=IFCBEAM('3PtGHy97j54AMXd9bl5Y71',#41,'混凝土-矩形梁:矩形梁-现场浇筑混凝土C30-200 x 500 mm:2166',$,'混凝土-矩形梁:矩形梁-现场浇筑混凝土C30-200 x 500 mm:5217',#995,#1012,'2166');
#31773=IFCWALLSTANDARDCASE('3PtGHy97j54AMXd9bl5YG4',#41,'基本墙:剪力墙-现浇钢筋混凝土C25-200mm:3507',$,'基本墙:剪力墙-现浇钢筋混凝土C25-200mm:5256',#31745,#31771,'3507');
#33055=IFCWALLSTANDARDCASE('3PtGHy97j54AMXd9bl5YHC',#41,'基本墙:剪力墙-现浇钢筋混凝土C25-200mm:3579',$,'基本墙:剪力墙-现浇钢筋混凝土C25-200mm:5256',#33035,#33053,'3579');
#31203=IFCWALLSTANDARDCASE('3PtGHy97j54AMXd9bl5YGW',#41,'基本墙:剪力墙-现浇钢筋混凝土C25-200mm:3479',$,'基本墙:剪力墙-现浇钢筋混凝土C25-200mm:5256',#31183,#31201,'3479');
#30823=IFCWALLSTANDARDCASE('3PtGHy97j54AMXd9bl5YGo',#41,'基本墙:剪力墙-现浇钢筋混凝土C25-200mm:3461',$,'基本墙:剪力墙-现浇钢筋混凝土C25-200mm:5256',#30795,#30821,'3461');
#9626=IFCBEAM('3PtGHy97j54AMXd9bl5Y1J',#41,'混凝土-矩形梁:矩形梁-现场浇筑混凝土C30-200 x 750 mm:2532',$,'混凝土-矩形梁:矩形梁-现场浇筑混凝土C30-200 x 750 mm:5231',#9604,#9624,'2532');
#13342=IFCBEAM('3PtGHy97j54AMXd9bl5YF2',#41,'混凝土-矩形梁:矩形梁-现场浇筑混凝土C30-200 x 750 mm:2677',$,'混凝土-矩形梁:矩形梁-现场浇筑混凝土C30-200 x 750 mm:5231',#13320,#13340,'2677');
#16490=IFCBEAM('3PtGHy97j54AMXd9bl5YDC',#41,'混凝土-矩形梁:矩形梁-现场浇筑混凝土C30-200 x 750 mm:2811',$,'混凝土-矩形梁:矩形梁-现场浇筑混凝土C30-200 x 750 mm:5231',#16468,#16488,'2811');
#8991=IFCBEAM('3PtGHy97j54AMXd9bl5Y1n',#41,'混凝土-矩形梁:矩形梁-现场浇筑混凝土C30-200 x 600 mm:2502',$,'混凝土-矩形梁:矩形梁-现场浇筑混凝土C30-200 x 600 mm:5211',#8972,#8989,'2502');
#15928=IFCBEAM('3PtGHy97j54AMXd9bl5YDM',#41,'混凝土-矩形梁:矩形梁-现场浇筑混凝土C30-200 x 600 mm:2785',$,'混凝土-矩形梁:矩形梁-现场浇筑混凝土C30-200 x 600 mm:5211',#15906,#15926,'2785');
#12642=IFCBEAM('3PtGHy97j54AMXd9bl5YFW',#41,'混凝土-矩形梁:矩形梁-现场浇筑混凝土C30-200 x 600 mm:2647',$,'混凝土-矩形梁:矩形梁-现场浇筑混凝土C30-200 x 600 mm:5211',#12623,#12640,'2647');
#22118=IFCBEAM('3PtGHy97j54AMXd9bl5Y9w',#41,'混凝土-矩形梁:矩形梁-现场浇筑混凝土C25-200 x 500 mm:3021',$,'矩形梁-现场浇筑混凝土C25-200 x 500 mm',#22117,#22112,'3021');
#6698=IFCBEAM('3PtGHy97j54AMXd9bl5Y3D',#41,'混凝土-矩形梁:矩形梁-现场浇筑混凝土C30-200 x 400 mm:2426',$,'矩形梁-现场浇筑混凝土C30-200 x 400 mm',#6697,#6692,'2426');
#22347=IFCBEAM('3PtGHy97j54AMXd9bl5Y9a',#41,'混凝土-矩形梁:矩形梁-现场浇筑混凝土C25-200 x 600 mm:3027',$,'混凝土-矩形梁:矩形梁-现场浇筑混凝土C25-200 x 600 mm:5239',#22227,#22345,'3027');
#36607=IFCBUILDINGELEMENTPROXY('3PtGHy97j54AMXd9bl5YR3',#41,'矩形梁-现场浇筑混凝土C25-200×400mm（3）:矩形梁-现场浇筑混凝土C25-200×400mm（3）:3956',$,'矩形梁-现场浇筑混凝土C25-200×400mm（3）',#36606,#36601,'3956',$);
#37362=IFCWALLSTANDARDCASE('3PtGHy97j54AMXd9bl5ZWy',#41,'基本墙:剪力墙-现浇钢筋混凝土C30-300mm:4491',$,'基本墙:剪力墙-现浇钢筋混凝土C30-300mm:5254',#37342,#37360,'4491');
#18177=IFCBEAM('3PtGHy97j54AMXd9bl5YAC',#41,'混凝土-矩形梁:矩形梁-现场浇筑混凝土C30-200 x 600 mm:2875',$,'混凝土-矩形梁:矩形梁-现场浇筑混凝土C30-200 x 600 mm:5211',#18155,#18175,'2875');
#6165=IFCBEAM('3PtGHy97j54AMXd9bl5Y3J',#41,'混凝土-矩形梁:矩形梁-现场浇筑混凝土C30-200 x 600 mm:2404',$,'矩形梁-现场浇筑混凝土C30-200 x 600 mm',#6164,#6159,'2404');
#31951=IFCWALLSTANDARDCASE('3PtGHy97j54AMXd9bl5YGA',#41,'基本墙:剪力墙-现浇钢筋混凝土C25-200mm:3517',$,'基本墙:剪力墙-现浇钢筋混凝土C25-200mm:5256',#31923,#31949,'3517');
#23122=IFCBEAM('3PtGHy97j54AMXd9bl5Y9O',#41,'混凝土-矩形梁:矩形梁-现场浇筑混凝土C25-200 x 600 mm:3055',$,'混凝土-矩形梁:矩形梁-现场浇筑混凝土C25-200 x 600 mm:5239',#23100,#23120,'3055');
#27647=IFCWALLSTANDARDCASE('3PtGHy97j54AMXd9bl5YLy',#41,'基本墙:剪力墙-现浇钢筋混凝土C30-200mm:3275',$,'基本墙:剪力墙-现浇钢筋混凝土C30-200mm:5253',#27627,#27645,'3275');
#33191=IFCWALLSTANDARDCASE('3PtGHy97j54AMXd9bl5YUq',#41,'基本墙:剪力墙-现浇钢筋混凝土C25-200mm:3587',$,'基本墙:剪力墙-现浇钢筋混凝土C25-200mm:5256',#33171,#33189,'3587');
#33682=IFCBEAM('3PtGHy97j54AMXd9bl5YUY',#41,'混凝土-矩形梁:矩形梁-现场浇筑混凝土C25-200 x 400 mm:3605',$,'混凝土-矩形梁:矩形梁-现场浇筑混凝土C25-200 x 400 mm:5237',#33663,#33680,'3605');
#34064=IFCBEAM('3PtGHy97j54AMXd9bl5YUM',#41,'混凝土-矩形梁:矩形梁-现场浇筑混凝土C25-200 x 500 mm:3617',$,'混凝土-矩形梁:矩形梁-现场浇筑混凝土C25-200 x 500 mm:5241',#33952,#34062,'3617');
#2509=IFCBEAM('3PtGHy97j54AMXd9bl5Y5r',#41,'混凝土-矩形梁:矩形梁-现场浇筑混凝土C30-200 x 800 mm:2242',$,'混凝土-矩形梁:矩形梁-现场浇筑混凝土C30-200 x 800 mm:5215',#2487,#2507,'2242');
#6200=IFCBEAM('3PtGHy97j54AMXd9bl5Y3H',#41,'混凝土-矩形梁:矩形梁-现场浇筑混凝土C30-200 x 800 mm:2406',$,'混凝土-矩形梁:矩形梁-现场浇筑混凝土C30-200 x 800 mm:5215',#6178,#6198,'2406');
#27511=IFCWALLSTANDARDCASE('3PtGHy97j54AMXd9bl5YLq',#41,'基本墙:剪力墙-现浇钢筋混凝土C30-200mm:3267',$,'基本墙:剪力墙-现浇钢筋混凝土C30-200mm:5253',#27491,#27509,'3267');
#28905=IFCWALLSTANDARDCASE('3PtGHy97j54AMXd9bl5YIY',#41,'基本墙:剪力墙-现浇钢筋混凝土C30-200mm:3349',$,'基本墙:剪力墙-现浇钢筋混凝土C30-200mm:5253',#28885,#28903,'3349');
#15050=IFCBEAM('3PtGHy97j54AMXd9bl5YCA',#41,'混凝土-矩形梁:矩形梁-现场浇筑混凝土C30-200 x 600 mm:2749',$,'混凝土-矩形梁:矩形梁-现场浇筑混凝土C30-200 x 600 mm:5211',#15028,#15048,'2749');
#27919=IFCWALLSTANDARDCASE('3PtGHy97j54AMXd9bl5YLi',#41,'基本墙:剪力墙-现浇钢筋混凝土C30-200mm:3291',$,'基本墙:剪力墙-现浇钢筋混凝土C30-200mm:5253',#27899,#27917,'3291');
#491=IFCBEAM('3PtGHy97j54AMXd9bl5Y7i',#41,'混凝土-矩形梁:矩形梁-现场浇筑混凝土C30-200 x 800 mm:2139',$,'混凝土-矩形梁:矩形梁-现场浇筑混凝土C30-200 x 800 mm:5215',#469,#489,'2139');
#23909=IFCBEAM('3PtGHy97j54AMXd9bl5YMY',#41,'混凝土-矩形梁:矩形梁-现场浇筑混凝土C25-200 x 500 mm:3093',$,'混凝土-矩形梁:矩形梁-现场浇筑混凝土C25-200 x 500 mm:5241',#23887,#23907,'3093');
#11343=IFCBEAM('3PtGHy97j54AMXd9bl5YEU',#41,'混凝土-矩形梁:矩形梁-现场浇筑混凝土C30-200 x 600 mm:2601',$,'混凝土-矩形梁:矩形梁-现场浇筑混凝土C30-200 x 600 mm:5211',#11321,#11341,'2601');
#31381=IFCWALLSTANDARDCASE('3PtGHy97j54AMXd9bl5YGM',#41,'基本墙:剪力墙-现浇钢筋混凝土C25-200mm:3489',$,'基本墙:剪力墙-现浇钢筋混凝土C25-200mm:5256',#31353,#31379,'3489');
#36656=IFCBUILDINGELEMENTPROXY('3PtGHy97j54AMXd9bl5YOp',#41,'矩形梁-现场浇筑混凝土C25-200×400mm（3）1:矩形梁-现场浇筑混凝土C25-200×400mm（3）:3972',$,'矩形梁-现场浇筑混凝土C25-200×400mm（3）',#36655,#36650,'3972',$);
#7683=IFCBEAM('3PtGHy97j54AMXd9bl5Y0l',#41,'混凝土-矩形梁:矩形梁-现场浇筑混凝土C30-200 x 600 mm:2456',$,'混凝土-矩形梁:矩形梁-现场浇筑混凝土C30-200 x 600 mm:5211',#7661,#7681,'2456');
#32477=IFCWALLSTANDARDCASE('3PtGHy97j54AMXd9bl5YHk',#41,'基本墙:剪力墙-现浇钢筋混凝土C25-200mm:3545',$,'基本墙:剪力墙-现浇钢筋混凝土C25-200mm:5256',#32449,#32475,'3545');
#32197=IFCWALLSTANDARDCASE('3PtGHy97j54AMXd9bl5YHy',#41,'基本墙:剪力墙-现浇钢筋混凝土C25-200mm:3531',$,'基本墙:剪力墙-现浇钢筋混凝土C25-200mm:5256',#32169,#32195,'3531');
#36558=IFCBUILDINGELEMENTPROXY('3PtGHy97j54AMXd9bl5YRM',#41,'矩形梁-现场浇筑混凝土C25-200×400mm（2）:矩形梁-现场浇筑混凝土C25-200×400mm（2）:3937',$,'矩形梁-现场浇筑混凝土C25-200×400mm（2）',#36557,#36552,'3937',$);
#18473=IFCBEAM('3PtGHy97j54AMXd9bl5YBy',#41,'混凝土-矩形梁:矩形梁-现场浇筑混凝土C30-200 x 600 mm:2891',$,'混凝土-矩形梁:矩形梁-现场浇筑混凝土C30-200 x 600 mm:5211',#18451,#18471,'2891');
#32265=IFCWALLSTANDARDCASE('3PtGHy97j54AMXd9bl5YHw',#41,'基本墙:剪力墙-现浇钢筋混凝土C25-200mm:3533',$,'基本墙:剪力墙-现浇钢筋混凝土C25-200mm:5256',#32239,#32263,'3533');
#19623=IFCBEAM('3PtGHy97j54AMXd9bl5YBG',#41,'混凝土-矩形梁:矩形梁-现场浇筑混凝土C30-200 x 600 mm:2919',$,'混凝土-矩形梁:矩形梁-现场浇筑混凝土C30-200 x 600 mm:5211',#19601,#19621,'2919');
#27783=IFCWALLSTANDARDCASE('3PtGHy97j54AMXd9bl5YLa',#41,'基本墙:剪力墙-现浇钢筋混凝土C30-200mm:3283',$,'基本墙:剪力墙-现浇钢筋混凝土C30-200mm:5253',#27763,#27781,'3283');
#36945=IFCBUILDINGELEMENTPROXY('3PtGHy97j54AMXd9bl5YPV',#41,'矩形梁-现场浇筑混凝土C25-200×400mm（6）:矩形梁-现场浇筑混凝土C25-200×400mm（6）:4072',$,'矩形梁-现场浇筑混凝土C25-200×400mm（6）',#36944,#36939,'4072',$);
#10410=IFCBEAM('3PtGHy97j54AMXd9bl5YEp',#41,'混凝土-矩形梁:矩形梁-现场浇筑混凝土C30-200 x 400 mm:2564',$,'混凝土-矩形梁:矩形梁-现场浇筑混凝土C30-200 x 400 mm:5213',#10388,#10408,'2564');
#14123=IFCBEAM('3PtGHy97j54AMXd9bl5YCY',#41,'混凝土-矩形梁:矩形梁-现场浇筑混凝土C30-200 x 400 mm:2709',$,'混凝土-矩形梁:矩形梁-现场浇筑混凝土C30-200 x 400 mm:5213',#14101,#14121,'2709');
#37292=IFCWALLSTANDARDCASE('3PtGHy97j54AMXd9bl5ZYC',#41,'基本墙:剪力墙-现浇钢筋混凝土C25-200mm:4411',$,'基本墙:剪力墙-现浇钢筋混凝土C25-200mm:5256',#37272,#37290,'4411');
#680=IFCBEAM('3PtGHy97j54AMXd9bl5Y7T',#41,'混凝土-矩形梁:矩形梁-现场浇筑混凝土C30-200 x 400 mm:2154',$,'混凝土-矩形梁:矩形梁-现场浇筑混凝土C30-200 x 400 mm:5213',#661,#678,'2154');
#23168=IFCBEAM('3PtGHy97j54AMXd9bl5Y96',#41,'混凝土-矩形梁:矩形梁-现场浇筑混凝土C25-200 x 400 mm:3057',$,'矩形梁-现场浇筑混凝土C25-200 x 400 mm',#23167,#23162,'3057');
#24197=IFCBEAM('3PtGHy97j54AMXd9bl5YMe',#41,'混凝土-矩形梁:矩形梁-现场浇筑混凝土C25-200 x 400 mm:3103',$,'混凝土-矩形梁:矩形梁-现场浇筑混凝土C25-200 x 400 mm:5237',#24178,#24195,'3103');
#21222=IFCBEAM('3PtGHy97j54AMXd9bl5Y8G',#41,'混凝土-矩形梁:矩形梁-现场浇筑混凝土C30-200 x 600 mm:2983',$,'混凝土-矩形梁:矩形梁-现场浇筑混凝土C30-200 x 600 mm:5211',#21200,#21220,'2983');
#2561=IFCBEAM('3PtGHy97j54AMXd9bl5Y5p',#41,'混凝土-矩形梁:矩形梁-现场浇筑混凝土C30-200 x 500 mm:2244',$,'矩形梁-现场浇筑混凝土C30-200 x 500 mm',#2560,#2555,'2244');
#34980=IFCBEAM('3PtGHy97j54AMXd9bl5YUC',#41,'混凝土-矩形梁:矩形梁-现场浇筑混凝土C25-200 x 400 mm:3643',$,'混凝土-矩形梁:矩形梁-现场浇筑混凝土C25-200 x 400 mm:5237',#34871,#34978,'3643');
#27681=IFCWALLSTANDARDCASE('3PtGHy97j54AMXd9bl5YLw',#41,'基本墙:剪力墙-现浇钢筋混凝土C30-200mm:3277',$,'基本墙:剪力墙-现浇钢筋混凝土C30-200mm:5253',#27661,#27679,'3277');
#23706=IFCBEAM('3PtGHy97j54AMXd9bl5YMy',#41,'混凝土-矩形梁:矩形梁-现场浇筑混凝土C25-200 x 750 mm:3083',$,'矩形梁-现场浇筑混凝土C25-200 x 750 mm',#23705,#23700,'3083');
#35505=IFCBEAM('3PtGHy97j54AMXd9bl5YVw',#41,'混凝土-矩形梁:矩形梁-现场浇筑混凝土C25-200 x 400 mm:3661',$,'混凝土-矩形梁:矩形梁-现场浇筑混凝土C25-200 x 400 mm:5237',#35486,#35503,'3661');
#29789=IFCWALLSTANDARDCASE('3PtGHy97j54AMXd9bl5YJ_',#41,'基本墙:剪力墙-现浇钢筋混凝土C30-200mm:3401',$,'基本墙:剪力墙-现浇钢筋混凝土C30-200mm:5253',#29769,#29787,'3401');
#20534=IFCBEAM('3PtGHy97j54AMXd9bl5Y8y',#41,'混凝土-矩形梁:矩形梁-现场浇筑混凝土C30-200 x 1000 mm:2955',$,'混凝土-矩形梁:矩形梁-现场浇筑混凝土C30-200 x 1000 mm:5229',#20512,#20532,'2955');
#34826=IFCBEAM('3PtGHy97j54AMXd9bl5YU0',#41,'混凝土-矩形梁:矩形梁-现场浇筑混凝土C25-200 x 600 mm:3639',$,'混凝土-矩形梁:矩形梁-现场浇筑混凝土C25-200 x 600 mm:5239',#34687,#34824,'3639');
#34610=IFCBEAM('3PtGHy97j54AMXd9bl5YU6',#41,'混凝土-矩形梁:矩形梁-现场浇筑混凝土C25-200 x 300 mm:3633',$,'混凝土-矩形梁:矩形梁-现场浇筑混凝土C25-200 x 300 mm:5245',#34591,#34608,'3633');
#22213=IFCBEAM('3PtGHy97j54AMXd9bl5Y9c',#41,'混凝土-矩形梁:矩形梁-现场浇筑混凝土C25-200 x 550 mm:3025',$,'矩形梁-现场浇筑混凝土C25-200 x 550 mm',#22212,#22207,'3025');
#360=IFCBEAM('3PtGHy97j54AMXd9bl5Y7Z',#41,'混凝土-矩形梁:矩形梁-现场浇筑混凝土C30-200 x 400 mm:2132',$,'混凝土-矩形梁:矩形梁-现场浇筑混凝土C30-200 x 400 mm:5213',#338,#358,'2132');
#23304=IFCBEAM('3PtGHy97j54AMXd9bl5Y90',#41,'混凝土-矩形梁:矩形梁-现场浇筑混凝土C25-200 x 500 mm:3063',$,'矩形梁-现场浇筑混凝土C25-200 x 500 mm',#23303,#23298,'3063');
#35473=IFCBEAM('3PtGHy97j54AMXd9bl5YVy',#41,'混凝土-矩形梁:矩形梁-现场浇筑混凝土C25-200 x 400 mm:3659',$,'混凝土-矩形梁:矩形梁-现场浇筑混凝土C25-200 x 400 mm:5237',#35454,#35471,'3659');
#23398=IFCBEAM('3PtGHy97j54AMXd9bl5Y9C',#41,'混凝土-矩形梁:矩形梁-现场浇筑混凝土C25-200 x 550 mm:3067',$,'矩形梁-现场浇筑混凝土C25-200 x 550 mm',#23397,#23392,'3067');
#32511=IFCWALLSTANDARDCASE('3PtGHy97j54AMXd9bl5YHi',#41,'基本墙:剪力墙-现浇钢筋混凝土C25-200mm:3547',$,'基本墙:剪力墙-现浇钢筋混凝土C25-200mm:5256',#32491,#32509,'3547');
#1084=IFCBEAM('3PtGHy97j54AMXd9bl5Y7D',#41,'混凝土-矩形梁:矩形梁-现场浇筑混凝土C30-200 x 700 mm:2170',$,'混凝土-矩形梁:矩形梁-现场浇筑混凝土C30-200 x 700 mm:5219',#1062,#1082,'2170');
#25635=IFCWALLSTANDARDCASE('3PtGHy97j54AMXd9bl5YNY',#41,'基本墙:剪力墙-现浇钢筋混凝土C30-200mm:3157',$,'基本墙:剪力墙-现浇钢筋混凝土C30-200mm:5253',#25615,#25633,'3157');
#35117=IFCBEAM('3PtGHy97j54AMXd9bl5YUA',#41,'混凝土-矩形梁:矩形梁-现场浇筑混凝土C25-200 x 400 mm:3645',$,'混凝土-矩形梁:矩形梁-现场浇筑混凝土C25-200 x 400 mm:5237',#34993,#35115,'3645');
#32087=IFCWALLSTANDARDCASE('3PtGHy97j54AMXd9bl5YHo',#41,'基本墙:剪力墙-现浇钢筋混凝土C25-300mm:3525',$,'基本墙:剪力墙-现浇钢筋混凝土C25-300mm:5257',#32067,#32085,'3525');
#24113=IFCBEAM('3PtGHy97j54AMXd9bl5YMi',#41,'混凝土-矩形梁:矩形梁-现场浇筑混凝土C25-200 x 600 mm:3099',$,'混凝土-矩形梁:矩形梁-现场浇筑混凝土C25-200 x 600 mm:5239',#24006,#24111,'3099');
#34096=IFCBEAM('3PtGHy97j54AMXd9bl5YUK',#41,'混凝土-矩形梁:矩形梁-现场浇筑混凝土C25-200 x 300 mm:3619',$,'混凝土-矩形梁:矩形梁-现场浇筑混凝土C25-200 x 300 mm:5245',#34077,#34094,'3619');
#16943=IFCBEAM('3PtGHy97j54AMXd9bl5YAw',#41,'混凝土-矩形梁:矩形梁-现场浇筑混凝土C30-200 x 400 mm:2829',$,'矩形梁-现场浇筑混凝土C30-200 x 400 mm',#16942,#16937,'2829');
#24768=IFCBEAM('3PtGHy97j54AMXd9bl5YM2',#41,'混凝土-矩形梁:矩形梁-现场浇筑混凝土C25-200 x 600 mm:3125',$,'混凝土-矩形梁:矩形梁-现场浇筑混凝土C25-200 x 600 mm:5239',#24658,#24766,'3125');
#33650=IFCBEAM('3PtGHy97j54AMXd9bl5YUa',#41,'混凝土-矩形梁:矩形梁-现场浇筑混凝土C25-200 x 300 mm:3603',$,'混凝土-矩形梁:矩形梁-现场浇筑混凝土C25-200 x 300 mm:5245',#33631,#33648,'3603');
#32053=IFCWALLSTANDARDCASE('3PtGHy97j54AMXd9bl5YHq',#41,'基本墙:剪力墙-现浇钢筋混凝土C25-200mm:3523',$,'基本墙:剪力墙-现浇钢筋混凝土C25-200mm:5256',#32033,#32051,'3523');
#21864=IFCBEAM('3PtGHy97j54AMXd9bl5Y9s',#41,'混凝土-矩形梁:矩形梁-现场浇筑混凝土C30-200 x 600 mm:3009',$,'混凝土-矩形梁:矩形梁-现场浇筑混凝土C30-200 x 600 mm:5211',#21842,#21862,'3009');
#982=IFCBEAM('3PtGHy97j54AMXd9bl5Y73',#41,'混凝土-矩形梁:矩形梁-现场浇筑混凝土C30-200 x 400 mm:2164',$,'混凝土-矩形梁:矩形梁-现场浇筑混凝土C30-200 x 400 mm:5213',#875,#980,'2164');
#27341=IFCWALLSTANDARDCASE('3PtGHy97j54AMXd9bl5YKE',#41,'基本墙:剪力墙-现浇钢筋混凝土C30-200mm:3257',$,'基本墙:剪力墙-现浇钢筋混凝土C30-200mm:5253',#27321,#27339,'3257');
#29075=IFCWALLSTANDARDCASE('3PtGHy97j54AMXd9bl5YIe',#41,'基本墙:剪力墙-现浇钢筋混凝土C30-200mm:3359',$,'基本墙:剪力墙-现浇钢筋混凝土C30-200mm:5253',#29055,#29073,'3359');
#2439=IFCBEAM('3PtGHy97j54AMXd9bl5Y49',#41,'混凝土-矩形梁:矩形梁-现场浇筑混凝土C30-200 x 700 mm:2238',$,'混凝土-矩形梁:矩形梁-现场浇筑混凝土C30-200 x 700 mm:5219',#2417,#2437,'2238');
#32817=IFCWALLSTANDARDCASE('3PtGHy97j54AMXd9bl5YHQ',#41,'基本墙:剪力墙-现浇钢筋混凝土C25-200mm:3565',$,'基本墙:剪力墙-现浇钢筋混凝土C25-200mm:5256',#32797,#32815,'3565');
#5629=IFCBEAM('3PtGHy97j54AMXd9bl5Y3b',#41,'混凝土-矩形梁:矩形梁-现场浇筑混凝土C30-200 x 700 mm:2386',$,'混凝土-矩形梁:矩形梁-现场浇筑混凝土C30-200 x 700 mm:5219',#5607,#5627,'2386');
#30367=IFCWALLSTANDARDCASE('3PtGHy97j54AMXd9bl5YJS',#41,'基本墙:剪力墙-现浇钢筋混凝土C30-200mm:3435',$,'基本墙:剪力墙-现浇钢筋混凝土C30-200mm:5253',#30347,#30365,'3435');
#3379=IFCBEAM('3PtGHy97j54AMXd9bl5Y5L',#41,'混凝土-矩形梁:矩形梁-现场浇筑混凝土C30-200 x 600 mm:2274',$,'矩形梁-现场浇筑混凝土C30-200 x 600 mm',#3378,#3373,'2274');
#16612=IFCBEAM('3PtGHy97j54AMXd9bl5YAs',#41,'混凝土-矩形梁:矩形梁-现场浇筑混凝土C30-200 x 700 mm:2817',$,'混凝土-矩形梁:矩形梁-现场浇筑混凝土C30-200 x 700 mm:5219',#16590,#16610,'2817');
#23339=IFCBEAM('3PtGHy97j54AMXd9bl5Y9E',#41,'混凝土-矩形梁:矩形梁-现场浇筑混凝土C25-200 x 500 mm:3065',$,'混凝土-矩形梁:矩形梁-现场浇筑混凝土C25-200 x 500 mm:5241',#23317,#23337,'3065');
#18090=IFCBEAM('3PtGHy97j54AMXd9bl5YA0',#41,'混凝土-矩形梁:矩形梁-现场浇筑混凝土C30-200 x 520 mm:2871',$,'混凝土-矩形梁:矩形梁-现场浇筑混凝土C30-200 x 520 mm:5209',#17983,#18088,'2871');
#648=IFCBEAM('3PtGHy97j54AMXd9bl5Y7V',#41,'混凝土-矩形梁:矩形梁-现场浇筑混凝土C30-200 x 600 mm:2152',$,'混凝土-矩形梁:矩形梁-现场浇筑混凝土C30-200 x 600 mm:5211',#626,#646,'2152');
#13377=IFCBEAM('3PtGHy97j54AMXd9bl5YF0',#41,'混凝土-矩形梁:矩形梁-现场浇筑混凝土C30-200 x 700 mm:2679',$,'混凝土-矩形梁:矩形梁-现场浇筑混凝土C30-200 x 700 mm:5219',#13355,#13375,'2679');
#33714=IFCBEAM('3PtGHy97j54AMXd9bl5YUW',#41,'混凝土-矩形梁:矩形梁-现场浇筑混凝土C25-200 x 400 mm:3607',$,'混凝土-矩形梁:矩形梁-现场浇筑混凝土C25-200 x 400 mm:5237',#33695,#33712,'3607');
#9661=IFCBEAM('3PtGHy97j54AMXd9bl5Y1H',#41,'混凝土-矩形梁:矩形梁-现场浇筑混凝土C30-200 x 700 mm:2534',$,'混凝土-矩形梁:矩形梁-现场浇筑混凝土C30-200 x 700 mm:5219',#9639,#9659,'2534');
#324=IFCBEAM('3PtGHy97j54AMXd9bl5Y7b',#41,'混凝土-矩形梁:矩形梁-现场浇筑混凝土C30-200 x 600 mm:2130',$,'混凝土-矩形梁:矩形梁-现场浇筑混凝土C30-200 x 600 mm:5211',#301,#322,'2130');
#16420=IFCBEAM('3PtGHy97j54AMXd9bl5YD0',#41,'混凝土-矩形梁:矩形梁-现场浇筑混凝土C30-200 x 600 mm:2807',$,'混凝土-矩形梁:矩形梁-现场浇筑混凝土C30-200 x 600 mm:5211',#16398,#16418,'2807');
#15015=IFCBEAM('3PtGHy97j54AMXd9bl5YCC',#41,'混凝土-矩形梁:矩形梁-现场浇筑混凝土C30-200 x 600 mm:2747',$,'矩形梁-现场浇筑混凝土C30-200 x 600 mm',#15014,#15009,'2747');
#1049=IFCBEAM('3PtGHy97j54AMXd9bl5Y7F',#41,'混凝土-矩形梁:矩形梁-现场浇筑混凝土C30-200 x 600 mm:2168',$,'混凝土-矩形梁:矩形梁-现场浇筑混凝土C30-200 x 600 mm:5211',#1027,#1047,'2168');
#7236=IFCBEAM('3PtGHy97j54AMXd9bl5Y0z',#41,'混凝土-矩形梁:矩形梁-现场浇筑混凝土C30-200 x 600 mm:2442',$,'混凝土-矩形梁:矩形梁-现场浇筑混凝土C30-200 x 600 mm:5211',#7126,#7234,'2442');
#36042=IFCBEAM('3PtGHy97j54AMXd9bl5YSY',#41,'混凝土-矩形梁:矩形梁-现场浇筑混凝土C25-200 x 400 mm:3733',$,'矩形梁-现场浇筑混凝土C25-200 x 400 mm',#36041,#36036,'3733');
#8000=IFCBEAM('3PtGHy97j54AMXd9bl5Y0T',#41,'混凝土-矩形梁:矩形梁-现场浇筑混凝土C30-200 x 400 mm:2474',$,'混凝土-矩形梁:矩形梁-现场浇筑混凝土C30-200 x 400 mm:5213',#7981,#7998,'2474');
#15169=IFCBEAM('3PtGHy97j54AMXd9bl5YDq',#41,'混凝土-矩形梁:矩形梁-现场浇筑混凝土C30-200 x 400 mm:2755',$,'混凝土-矩形梁:矩形梁-现场浇筑混凝土C30-200 x 400 mm:5213',#15150,#15167,'2755');
#20432=IFCBEAM('3PtGHy97j54AMXd9bl5Y8o',#41,'混凝土-矩形梁:矩形梁-现场浇筑混凝土C30-200 x 400 mm:2949',$,'混凝土-矩形梁:矩形梁-现场浇筑混凝土C30-200 x 400 mm:5213',#20413,#20430,'2949');
#26729=IFCWALLSTANDARDCASE('3PtGHy97j54AMXd9bl5YKY',#41,'基本墙:剪力墙-现浇钢筋混凝土C30-200mm:3221',$,'基本墙:剪力墙-现浇钢筋混凝土C30-200mm:5253',#26709,#26727,'3221');
#35287=IFCBEAM('3PtGHy97j54AMXd9bl5YVs',#41,'混凝土-矩形梁:矩形梁-现场浇筑混凝土C25-200 x 600 mm:3649',$,'混凝土-矩形梁:矩形梁-现场浇筑混凝土C25-200 x 600 mm:5239',#35162,#35285,'3649');
#4656=IFCBEAM('3PtGHy97j54AMXd9bl5Y2N',#41,'混凝土-矩形梁:矩形梁-现场浇筑混凝土C30-200 x 400 mm:2336',$,'混凝土-矩形梁:矩形梁-现场浇筑混凝土C30-200 x 400 mm:5213',#4637,#4654,'2336');
#11660=IFCBEAM('3PtGHy97j54AMXd9bl5YEC',#41,'混凝土-矩形梁:矩形梁-现场浇筑混凝土C30-200 x 400 mm:2619',$,'混凝土-矩形梁:矩形梁-现场浇筑混凝土C30-200 x 400 mm:5213',#11641,#11658,'2619');
#18688=IFCBEAM('3PtGHy97j54AMXd9bl5YBc',#41,'混凝土-矩形梁:矩形梁-现场浇筑混凝土C30-200 x 600 mm:2897',$,'混凝土-矩形梁:矩形梁-现场浇筑混凝土C30-200 x 600 mm:5211',#18574,#18686,'2897');
#6750=IFCBEAM('3PtGHy97j54AMXd9bl5Y3B',#41,'混凝土-矩形梁:矩形梁-现场浇筑混凝土C30-200 x 400 mm:2428',$,'矩形梁-现场浇筑混凝土C30-200 x 400 mm',#6749,#6744,'2428');
#16455=IFCBEAM('3PtGHy97j54AMXd9bl5YDE',#41,'混凝土-矩形梁:矩形梁-现场浇筑混凝土C30-200 x 500 mm:2809',$,'混凝土-矩形梁:矩形梁-现场浇筑混凝土C30-200 x 500 mm:5217',#16433,#16453,'2809');
#5158=IFCBEAM('3PtGHy97j54AMXd9bl5Y2B',#41,'混凝土-矩形梁:矩形梁-现场浇筑混凝土C30-200 x 600 mm:2364',$,'混凝土-矩形梁:矩形梁-现场浇筑混凝土C30-200 x 600 mm:5211',#5136,#5156,'2364');
#8959=IFCBEAM('3PtGHy97j54AMXd9bl5Y1p',#41,'混凝土-矩形梁:矩形梁-现场浇筑混凝土C30-200 x 600 mm:2500',$,'混凝土-矩形梁:矩形梁-现场浇筑混凝土C30-200 x 600 mm:5211',#8937,#8957,'2500');
#15963=IFCBEAM('3PtGHy97j54AMXd9bl5YDK',#41,'混凝土-矩形梁:矩形梁-现场浇筑混凝土C30-200 x 600 mm:2787',$,'混凝土-矩形梁:矩形梁-现场浇筑混凝土C30-200 x 600 mm:5211',#15941,#15961,'2787');
#12610=IFCBEAM('3PtGHy97j54AMXd9bl5YFY',#41,'混凝土-矩形梁:矩形梁-现场浇筑混凝土C30-200 x 600 mm:2645',$,'混凝土-矩形梁:矩形梁-现场浇筑混凝土C30-200 x 600 mm:5211',#12588,#12608,'2645');
#29585=IFCWALLSTANDARDCASE('3PtGHy97j54AMXd9bl5YIA',#41,'基本墙:剪力墙-现浇钢筋混凝土C30-200mm:3389',$,'基本墙:剪力墙-现浇钢筋混凝土C30-200mm:5253',#29565,#29583,'3389');
#2247=IFCBEAM('3PtGHy97j54AMXd9bl5Y43',#41,'混凝土-矩形梁:矩形梁-现场浇筑混凝土C30-200 x 600 mm:2228',$,'混凝土-矩形梁:矩形梁-现场浇筑混凝土C30-200 x 600 mm:5211',#2225,#2245,'2228');
#26287=IFCWALLSTANDARDCASE('3PtGHy97j54AMXd9bl5YNC',#41,'基本墙:剪力墙-现浇钢筋混凝土C30-200mm:3195',$,'基本墙:剪力墙-现浇钢筋混凝土C30-200mm:5253',#26267,#26285,'3195');
#456=IFCBEAM('3PtGHy97j54AMXd9bl5Y7k',#41,'混凝土-矩形梁:矩形梁-现场浇筑混凝土C30-200 x 600 mm:2137',$,'矩形梁-现场浇筑混凝土C30-200 x 600 mm',#455,#450,'2137');
#33157=IFCWALLSTANDARDCASE('3PtGHy97j54AMXd9bl5YUs',#41,'基本墙:剪力墙-现浇钢筋混凝土C25-200mm:3585',$,'基本墙:剪力墙-现浇钢筋混凝土C25-200mm:5256',#33137,#33155,'3585');
#24491=IFCBEAM('3PtGHy97j54AMXd9bl5YMS',#41,'混凝土-矩形梁:矩形梁-现场浇筑混凝土C25-200 x 400 mm:3115',$,'混凝土-矩形梁:矩形梁-现场浇筑混凝土C25-200 x 400 mm:5237',#24469,#24489,'3115');
#11150=IFCBEAM('3PtGHy97j54AMXd9bl5YEK',#41,'混凝土-矩形梁:矩形梁-现场浇筑混凝土C30-200 x 600 mm:2595',$,'矩形梁-现场浇筑混凝土C30-200 x 600 mm',#11149,#11144,'2595');
#18305=IFCBEAM('3PtGHy97j54AMXd9bl5YBq',#41,'混凝土-矩形梁:矩形梁-现场浇筑混凝土C30-150 x 300 mm:2883',$,'混凝土-矩形梁:矩形梁-现场浇筑混凝土C30-150 x 300 mm:5233',#18286,#18303,'2883');
#2982=IFCBEAM('3PtGHy97j54AMXd9bl5Y5Z',#41,'混凝土-矩形梁:矩形梁-现场浇筑混凝土C30-200 x 500 mm:2260',$,'矩形梁-现场浇筑混凝土C30-200 x 500 mm',#2981,#2976,'2260');
#33225=IFCWALLSTANDARDCASE('3PtGHy97j54AMXd9bl5YUo',#41,'基本墙:剪力墙-现浇钢筋混凝土C25-200mm:3589',$,'基本墙:剪力墙-现浇钢筋混凝土C25-200mm:5256',#33205,#33223,'3589');
#36162=IFCBEAM('3PtGHy97j54AMXd9bl5YTy',#41,'混凝土-矩形梁:矩形梁-现场浇筑混凝土C25-200 x 400 mm:3787',$,'混凝土-矩形梁:矩形梁-现场浇筑混凝土C25-200 x 400 mm:5237',#36140,#36160,'3787');
#3992=IFCBEAM('3PtGHy97j54AMXd9bl5Y2r',#41,'混凝土-矩形梁:矩形梁-现场浇筑混凝土C30-200 x 600 mm:2306',$,'矩形梁-现场浇筑混凝土C30-200 x 600 mm',#3991,#3986,'2306');
#25527=IFCWALLSTANDARDCASE('3PtGHy97j54AMXd9bl5YNu',#41,'基本墙:剪力墙-现浇钢筋混凝土C30-200mm:3151',$,'基本墙:剪力墙-现浇钢筋混凝土C30-200mm:5253',#25507,#25525,'3151');
#7490=IFCBEAM('3PtGHy97j54AMXd9bl5Y0b',#41,'混凝土-矩形梁:矩形梁-现场浇筑混凝土C30-200 x 600 mm:2450',$,'矩形梁-现场浇筑混凝土C30-200 x 600 mm',#7489,#7484,'2450');
#34674=IFCBEAM('3PtGHy97j54AMXd9bl5YU2',#41,'混凝土-矩形梁:矩形梁-现场浇筑混凝土C25-200 x 300 mm:3637',$,'混凝土-矩形梁:矩形梁-现场浇筑混凝土C25-200 x 300 mm:5245',#34655,#34672,'3637');
#12837=IFCBEAM('3PtGHy97j54AMXd9bl5YFK',#41,'混凝土-矩形梁:矩形梁-现场浇筑混凝土C30-200 x 400 mm:2659',$,'混凝土-矩形梁:矩形梁-现场浇筑混凝土C30-200 x 400 mm:5213',#12818,#12835,'2659');
#5123=IFCBEAM('3PtGHy97j54AMXd9bl5Y2D',#41,'混凝土-矩形梁:矩形梁-现场浇筑混凝土C30-200 x 400 mm:2362',$,'混凝土-矩形梁:矩形梁-现场浇筑混凝土C30-200 x 400 mm:5213',#5104,#5121,'2362');
#9186=IFCBEAM('3PtGHy97j54AMXd9bl5Y1b',#41,'混凝土-矩形梁:矩形梁-现场浇筑混凝土C30-200 x 400 mm:2514',$,'混凝土-矩形梁:矩形梁-现场浇筑混凝土C30-200 x 400 mm:5213',#9167,#9184,'2514');
#16047=IFCBEAM('3PtGHy97j54AMXd9bl5YDG',#41,'混凝土-矩形梁:矩形梁-现场浇筑混凝土C30-200 x 400 mm:2791',$,'混凝土-矩形梁:矩形梁-现场浇筑混凝土C30-200 x 400 mm:5213',#16028,#16045,'2791');
#23450=IFCBEAM('3PtGHy97j54AMXd9bl5Y9A',#41,'混凝土-矩形梁:矩形梁-现场浇筑混凝土C25-200 x 400 mm:3069',$,'矩形梁-现场浇筑混凝土C25-200 x 400 mm',#23449,#23444,'3069');
#18142=IFCBEAM('3PtGHy97j54AMXd9bl5YAE',#41,'混凝土-矩形梁:矩形梁-现场浇筑混凝土C30-200 x 600 mm:2873',$,'矩形梁-现场浇筑混凝土C30-200 x 600 mm',#18141,#18136,'2873');
#34642=IFCBEAM('3PtGHy97j54AMXd9bl5YU4',#41,'混凝土-矩形梁:矩形梁-现场浇筑混凝土C25-200 x 300 mm:3635',$,'混凝土-矩形梁:矩形梁-现场浇筑混凝土C25-200 x 300 mm:5245',#34623,#34640,'3635');
#21520=IFCBEAM('3PtGHy97j54AMXd9bl5Y84',#41,'混凝土-矩形梁:矩形梁-现场浇筑混凝土C30-200 x 300 mm:2995',$,'混凝土-矩形梁:矩形梁-现场浇筑混凝土C30-200 x 300 mm:5221',#21498,#21518,'2995');
#29891=IFCWALLSTANDARDCASE('3PtGHy97j54AMXd9bl5YJu',#41,'基本墙:剪力墙-现浇钢筋混凝土C30-200mm:3407',$,'基本墙:剪力墙-现浇钢筋混凝土C30-200mm:5253',#29871,#29889,'3407');
#20464=IFCBEAM('3PtGHy97j54AMXd9bl5Y8m',#41,'混凝土-矩形梁:矩形梁-现场浇筑混凝土C30-200 x 400 mm:2951',$,'混凝土-矩形梁:矩形梁-现场浇筑混凝土C30-200 x 400 mm:5213',#20445,#20462,'2951');
#31557=IFCWALLSTANDARDCASE('3PtGHy97j54AMXd9bl5YGS',#41,'基本墙:剪力墙-现浇钢筋混凝土C25-200mm:3499',$,'基本墙:剪力墙-现浇钢筋混凝土C25-200mm:5256',#31537,#31555,'3499');
#35149=IFCBEAM('3PtGHy97j54AMXd9bl5YU8',#41,'混凝土-矩形梁:矩形梁-现场浇筑混凝土C25-200 x 400 mm:3647',$,'混凝土-矩形梁:矩形梁-现场浇筑混凝土C25-200 x 400 mm:5237',#35130,#35147,'3647');
#32885=IFCWALLSTANDARDCASE('3PtGHy97j54AMXd9bl5YH6',#41,'基本墙:剪力墙-现浇钢筋混凝土C25-200mm:3569',$,'基本墙:剪力墙-现浇钢筋混凝土C25-200mm:5256',#32865,#32883,'3569');
#36127=IFCBEAM('3PtGHy97j54AMXd9bl5YT_',#41,'混凝土-矩形梁:矩形梁-现场浇筑混凝土C25-200 x 400 mm:3785',$,'混凝土-矩形梁:矩形梁-现场浇筑混凝土C25-200 x 400 mm:5237',#36105,#36125,'3785');
#22896=IFCBEAM('3PtGHy97j54AMXd9bl5Y9U',#41,'混凝土-矩形梁:矩形梁-现场浇筑混凝土C25-200 x 550 mm:3049',$,'混凝土-矩形梁:矩形梁-现场浇筑混凝土C25-200 x 550 mm:5243',#22874,#22894,'3049');
#23874=IFCBEAM('3PtGHy97j54AMXd9bl5YMa',#41,'混凝土-矩形梁:矩形梁-现场浇筑混凝土C25-200 x 400 mm:3091',$,'混凝土-矩形梁:矩形梁-现场浇筑混凝土C25-200 x 400 mm:5237',#23852,#23872,'3091');
#27103=IFCWALLSTANDARDCASE('3PtGHy97j54AMXd9bl5YKS',#41,'基本墙:剪力墙-现浇钢筋混凝土C30-200mm:3243',$,'基本墙:剪力墙-现浇钢筋混凝土C30-200mm:5253',#27083,#27101,'3243');
#21695=IFCBEAM('3PtGHy97j54AMXd9bl5Y80',#41,'混凝土-矩形梁:矩形梁-现场浇筑混凝土C30-200 x 450 mm:2999',$,'混凝土-矩形梁:矩形梁-现场浇筑混凝土C30-200 x 450 mm:5235',#21585,#21693,'2999');
#24645=IFCBEAM('3PtGHy97j54AMXd9bl5YM4',#41,'混凝土-矩形梁:矩形梁-现场浇筑混凝土C25-200 x 300 mm:3123',$,'混凝土-矩形梁:矩形梁-现场浇筑混凝土C25-200 x 300 mm:5245',#24626,#24643,'3123');
#21896=IFCBEAM('3PtGHy97j54AMXd9bl5Y9q',#41,'混凝土-矩形梁:矩形梁-现场浇筑混凝土C30-200 x 400 mm:3011',$,'混凝土-矩形梁:矩形梁-现场浇筑混凝土C30-200 x 400 mm:5213',#21877,#21894,'3011');
#20688=IFCBEAM('3PtGHy97j54AMXd9bl5Y8u',#41,'混凝土-矩形梁:矩形梁-现场浇筑混凝土C30-200 x 520 mm:2959',$,'混凝土-矩形梁:矩形梁-现场浇筑混凝土C30-200 x 520 mm:5209',#20669,#20686,'2959');
#25012=IFCBEAM('3PtGHy97j54AMXd9bl5YMA',#41,'混凝土-矩形梁:矩形梁-现场浇筑混凝土C25-200 x 400 mm:3133',$,'混凝土-矩形梁:矩形梁-现场浇筑混凝土C25-200 x 400 mm:5237',#24990,#25010,'3133');
#33301=IFCWALLSTANDARDCASE('3PtGHy97j54AMXd9bl5YU_',#41,'基本墙:剪力墙-现浇钢筋混凝土C25-200mm:3593',$,'基本墙:剪力墙-现浇钢筋混凝土C25-200mm:5256',#33273,#33299,'3593');
#22861=IFCBEAM('3PtGHy97j54AMXd9bl5Y9G',#41,'混凝土-矩形梁:矩形梁-现场浇筑混凝土C25-200 x 400 mm:3047',$,'混凝土-矩形梁:矩形梁-现场浇筑混凝土C25-200 x 400 mm:5237',#22839,#22859,'3047');
#20969=IFCBEAM('3PtGHy97j54AMXd9bl5Y8k',#41,'混凝土-矩形梁:矩形梁-现场浇筑混凝土C30-200 x 700 mm:2969',$,'混凝土-矩形梁:矩形梁-现场浇筑混凝土C30-200 x 700 mm:5219',#20947,#20967,'2969');
#21123=IFCBEAM('3PtGHy97j54AMXd9bl5Y8M',#41,'混凝土-矩形梁:矩形梁-现场浇筑混凝土C30-200 x 400 mm:2977',$,'混凝土-矩形梁:矩形梁-现场浇筑混凝土C30-200 x 400 mm:5213',#21104,#21121,'2977');
#14811=IFCBEAM('3PtGHy97j54AMXd9bl5YC6',#41,'混凝土-矩形梁:矩形梁-现场浇筑混凝土C30-200 x 520 mm:2737',$,'混凝土-矩形梁:矩形梁-现场浇筑混凝土C30-200 x 520 mm:5209',#14693,#14809,'2737');
#22154=IFCBEAM('3PtGHy97j54AMXd9bl5Y9u',#41,'混凝土-矩形梁:矩形梁-现场浇筑混凝土C25-200 x 500 mm:3023',$,'混凝土-矩形梁:矩形梁-现场浇筑混凝土C25-200 x 500 mm:5241',#22132,#22152,'3023');
#28225=IFCWALLSTANDARDCASE('3PtGHy97j54AMXd9bl5YLQ',#41,'基本墙:剪力墙-现浇钢筋混凝土C30-200mm:3309',$,'基本墙:剪力墙-现浇钢筋混凝土C30-200mm:5253',#28205,#28223,'3309');
#31067=IFCWALLSTANDARDCASE('3PtGHy97j54AMXd9bl5YGu',#41,'基本墙:剪力墙-现浇钢筋混凝土C25-200mm:3471',$,'基本墙:剪力墙-现浇钢筋混凝土C25-200mm:5256',#31047,#31065,'3471');
#18438=IFCBEAM('3PtGHy97j54AMXd9bl5YB_',#41,'混凝土-矩形梁:矩形梁-现场浇筑混凝土C30-200 x 400 mm:2889',$,'矩形梁-现场浇筑混凝土C30-200 x 400 mm',#18437,#18432,'2889');
#34578=IFCBEAM('3PtGHy97j54AMXd9bl5YUO',#41,'混凝土-矩形梁:矩形梁-现场浇筑混凝土C25-200 x 300 mm:3631',$,'混凝土-矩形梁:矩形梁-现场浇筑混凝土C25-200 x 300 mm:5245',#34559,#34576,'3631');
#25458=IFCWALLSTANDARDCASE('3PtGHy97j54AMXd9bl5YNy',#41,'基本墙:剪力墙-现浇钢筋混凝土C30-200mm:3147',$,'基本墙:剪力墙-现浇钢筋混凝土C30-200mm:5253',#25438,#25456,'3147');
#17918=IFCBEAM('3PtGHy97j54AMXd9bl5YA4',#41,'混凝土-矩形梁:矩形梁-现场浇筑混凝土C30-200 x 400 mm:2867',$,'混凝土-矩形梁:矩形梁-现场浇筑混凝土C30-200 x 400 mm:5213',#17773,#17916,'2867');
#23804=IFCBEAM('3PtGHy97j54AMXd9bl5YMu',#41,'混凝土-矩形梁:矩形梁-现场浇筑混凝土C25-200 x 600 mm:3087',$,'混凝土-矩形梁:矩形梁-现场浇筑混凝土C25-200 x 600 mm:5239',#23782,#23802,'3087');
#4127=IFCBEAM('3PtGHy97j54AMXd9bl5Y2z',#41,'混凝土-矩形梁:矩形梁-现场浇筑混凝土C30-200 x 520 mm:2314',$,'混凝土-矩形梁:矩形梁-现场浇筑混凝土C30-200 x 520 mm:5209',#4105,#4125,'2314');
#11063=IFCBEAM('3PtGHy97j54AMXd9bl5YEe',#41,'混凝土-矩形梁:矩形梁-现场浇筑混凝土C30-200 x 520 mm:2591',$,'混凝土-矩形梁:矩形梁-现场浇筑混凝土C30-200 x 520 mm:5209',#10945,#11061,'2591');
#23622=IFCBEAM('3PtGHy97j54AMXd9bl5YMm',#41,'混凝土-矩形梁:矩形梁-现场浇筑混凝土C25-200 x 400 mm:3079',$,'混凝土-矩形梁:矩形梁-现场浇筑混凝土C25-200 x 400 mm:5237',#23600,#23620,'3079');
#29653=IFCWALLSTANDARDCASE('3PtGHy97j54AMXd9bl5YJs',#41,'基本墙:剪力墙-现浇钢筋混凝土C30-200mm:3393',$,'基本墙:剪力墙-现浇钢筋混凝土C30-200mm:5253',#29633,#29651,'3393');
#36228=IFCBUILDINGELEMENTPROXY('3PtGHy97j54AMXd9bl5YTN',#41,'矩形梁-现浇混凝土-C25-200×400mm（1）:矩形梁-现浇混凝土-C25-200×400mm（1）:3808',$,'矩形梁-现浇混凝土-C25-200×400mm（1）',#36227,#36222,'3808',$);
#7403=IFCBEAM('3PtGHy97j54AMXd9bl5Y0v',#41,'混凝土-矩形梁:矩形梁-现场浇筑混凝土C30-200 x 520 mm:2446',$,'混凝土-矩形梁:矩形梁-现场浇筑混凝土C30-200 x 520 mm:5209',#7285,#7401,'2446');
#30435=IFCWALLSTANDARDCASE('3PtGHy97j54AMXd9bl5YJO',#41,'基本墙:剪力墙-现浇钢筋混凝土C30-200mm:3439',$,'基本墙:剪力墙-现浇钢筋混凝土C30-200mm:5253',#30415,#30433,'3439');
#2930=IFCBEAM('3PtGHy97j54AMXd9bl5Y5b',#41,'混凝土-矩形梁:矩形梁-现场浇筑混凝土C30-200 x 800 mm:2258',$,'混凝土-矩形梁:矩形梁-现场浇筑混凝土C30-200 x 800 mm:5215',#2908,#2928,'2258');
#28361=IFCWALLSTANDARDCASE('3PtGHy97j54AMXd9bl5YL2',#41,'基本墙:剪力墙-现浇钢筋混凝土C30-200mm:3317',$,'基本墙:剪力墙-现浇钢筋混凝土C30-200mm:5253',#28341,#28359,'3317');
#33021=IFCWALLSTANDARDCASE('3PtGHy97j54AMXd9bl5YHE',#41,'基本墙:剪力墙-现浇钢筋混凝土C25-200mm:3577',$,'基本墙:剪力墙-现浇钢筋混凝土C25-200mm:5256',#33001,#33019,'3577');
#21257=IFCBEAM('3PtGHy97j54AMXd9bl5Y8U',#41,'混凝土-矩形梁:矩形梁-现场浇筑混凝土C30-200 x 600 mm:2985',$,'混凝土-矩形梁:矩形梁-现场浇筑混凝土C30-200 x 600 mm:5211',#21235,#21255,'2985');
#22536=IFCBEAM('3PtGHy97j54AMXd9bl5Y9g',#41,'混凝土-矩形梁:矩形梁-现场浇筑混凝土C25-200 x 400 mm:3037',$,'混凝土-矩形梁:矩形梁-现场浇筑混凝土C25-200 x 400 mm:5237',#22517,#22534,'3037');
#24942=IFCBEAM('3PtGHy97j54AMXd9bl5YME',#41,'混凝土-矩形梁:矩形梁-现场浇筑混凝土C25-200 x 600 mm:3129',$,'混凝土-矩形梁:矩形梁-现场浇筑混凝土C25-200 x 600 mm:5239',#24833,#24940,'3129');
#26389=IFCWALLSTANDARDCASE('3PtGHy97j54AMXd9bl5YKs',#41,'基本墙:剪力墙-现浇钢筋混凝土C30-200mm:3201',$,'基本墙:剪力墙-现浇钢筋混凝土C30-200mm:5253',#26369,#26387,'3201');
#24424=IFCBEAM('3PtGHy97j54AMXd9bl5YMG',#41,'混凝土-矩形梁:矩形梁-现场浇筑混凝土C25-200 x 600 mm:3111',$,'混凝土-矩形梁:矩形梁-现场浇筑混凝土C25-200 x 600 mm:5239',#24402,#24422,'3111');
#10340=IFCBEAM('3PtGHy97j54AMXd9bl5YEt',#41,'混凝土-矩形梁:矩形梁-现场浇筑混凝土C30-200 x 400 mm:2560',$,'混凝土-矩形梁:矩形梁-现场浇筑混凝土C30-200 x 400 mm:5213',#10318,#10338,'2560');
#17464=IFCBEAM('3PtGHy97j54AMXd9bl5YAI',#41,'混凝土-矩形梁:矩形梁-现场浇筑混凝土C30-200 x 400 mm:2853',$,'混凝土-矩形梁:矩形梁-现场浇筑混凝土C30-200 x 400 mm:5213',#17442,#17462,'2853');
#14053=IFCBEAM('3PtGHy97j54AMXd9bl5YCc',#41,'混凝土-矩形梁:矩形梁-现场浇筑混凝土C30-200 x 400 mm:2705',$,'混凝土-矩形梁:矩形梁-现场浇筑混凝土C30-200 x 400 mm:5213',#14031,#14051,'2705');
#24232=IFCBEAM('3PtGHy97j54AMXd9bl5YMM',#41,'混凝土-矩形梁:矩形梁-现场浇筑混凝土C25-200 x 600 mm:3105',$,'混凝土-矩形梁:矩形梁-现场浇筑混凝土C25-200 x 600 mm:5239',#24210,#24230,'3105');
#23587=IFCBEAM('3PtGHy97j54AMXd9bl5YMo',#41,'混凝土-矩形梁:矩形梁-现场浇筑混凝土C25-200 x 300 mm:3077',$,'混凝土-矩形梁:矩形梁-现场浇筑混凝土C25-200 x 300 mm:5245',#23568,#23585,'3077');
#1605=IFCBEAM('3PtGHy97j54AMXd9bl5Y4X',#41,'混凝土-矩形梁:矩形梁-现场浇筑混凝土C30-200 x 600 mm:2198',$,'混凝土-矩形梁:矩形梁-现场浇筑混凝土C30-200 x 600 mm:5211',#1583,#1603,'2198');
#4691=IFCBEAM('3PtGHy97j54AMXd9bl5Y2L',#41,'混凝土-矩形梁:矩形梁-现场浇筑混凝土C30-200 x 600 mm:2338',$,'混凝土-矩形梁:矩形梁-现场浇筑混凝土C30-200 x 600 mm:5211',#4669,#4689,'2338');
#7648=IFCBEAM('3PtGHy97j54AMXd9bl5Y0X',#41,'混凝土-矩形梁:矩形梁-现场浇筑混凝土C30-200 x 600 mm:2454',$,'混凝土-矩形梁:矩形梁-现场浇筑混凝土C30-200 x 600 mm:5211',#7626,#7646,'2454');
#11308=IFCBEAM('3PtGHy97j54AMXd9bl5YEG',#41,'混凝土-矩形梁:矩形梁-现场浇筑混凝土C30-200 x 600 mm:2599',$,'混凝土-矩形梁:矩形梁-现场浇筑混凝土C30-200 x 600 mm:5211',#11286,#11306,'2599');
#15085=IFCBEAM('3PtGHy97j54AMXd9bl5YC8',#41,'混凝土-矩形梁:矩形梁-现场浇筑混凝土C30-200 x 600 mm:2751',$,'混凝土-矩形梁:矩形梁-现场浇筑混凝土C30-200 x 600 mm:5211',#15063,#15083,'2751');
#34858=IFCBEAM('3PtGHy97j54AMXd9bl5YUE',#41,'混凝土-矩形梁:矩形梁-现场浇筑混凝土C25-200 x 400 mm:3641',$,'混凝土-矩形梁:矩形梁-现场浇筑混凝土C25-200 x 400 mm:5237',#34839,#34856,'3641');
#4589=IFCBEAM('3PtGHy97j54AMXd9bl5Y2h',#41,'混凝土-矩形梁:矩形梁-现场浇筑混凝土C30-200 x 400 mm:2332',$,'矩形梁-现场浇筑混凝土C30-200 x 400 mm',#4588,#4583,'2332');
#1570=IFCBEAM('3PtGHy97j54AMXd9bl5Y4Z',#41,'混凝土-矩形梁:矩形梁-现场浇筑混凝土C30-200 x 400 mm:2196',$,'混凝土-矩形梁:矩形梁-现场浇筑混凝土C30-200 x 400 mm:5213',#1551,#1568,'2196');
#1378=IFCBEAM('3PtGHy97j54AMXd9bl5Y4z',#41,'混凝土-矩形梁:矩形梁-现场浇筑混凝土C30-200 x 400 mm:2186',$,'矩形梁-现场浇筑混凝土C30-200 x 400 mm',#1377,#1372,'2186');
#6078=IFCBEAM('3PtGHy97j54AMXd9bl5Y3N',#41,'混凝土-矩形梁:矩形梁-现场浇筑混凝土C30-200 x 600 mm:2400',$,'混凝土-矩形梁:矩形梁-现场浇筑混凝土C30-200 x 600 mm:5211',#6056,#6076,'2400');
ENDSEC;